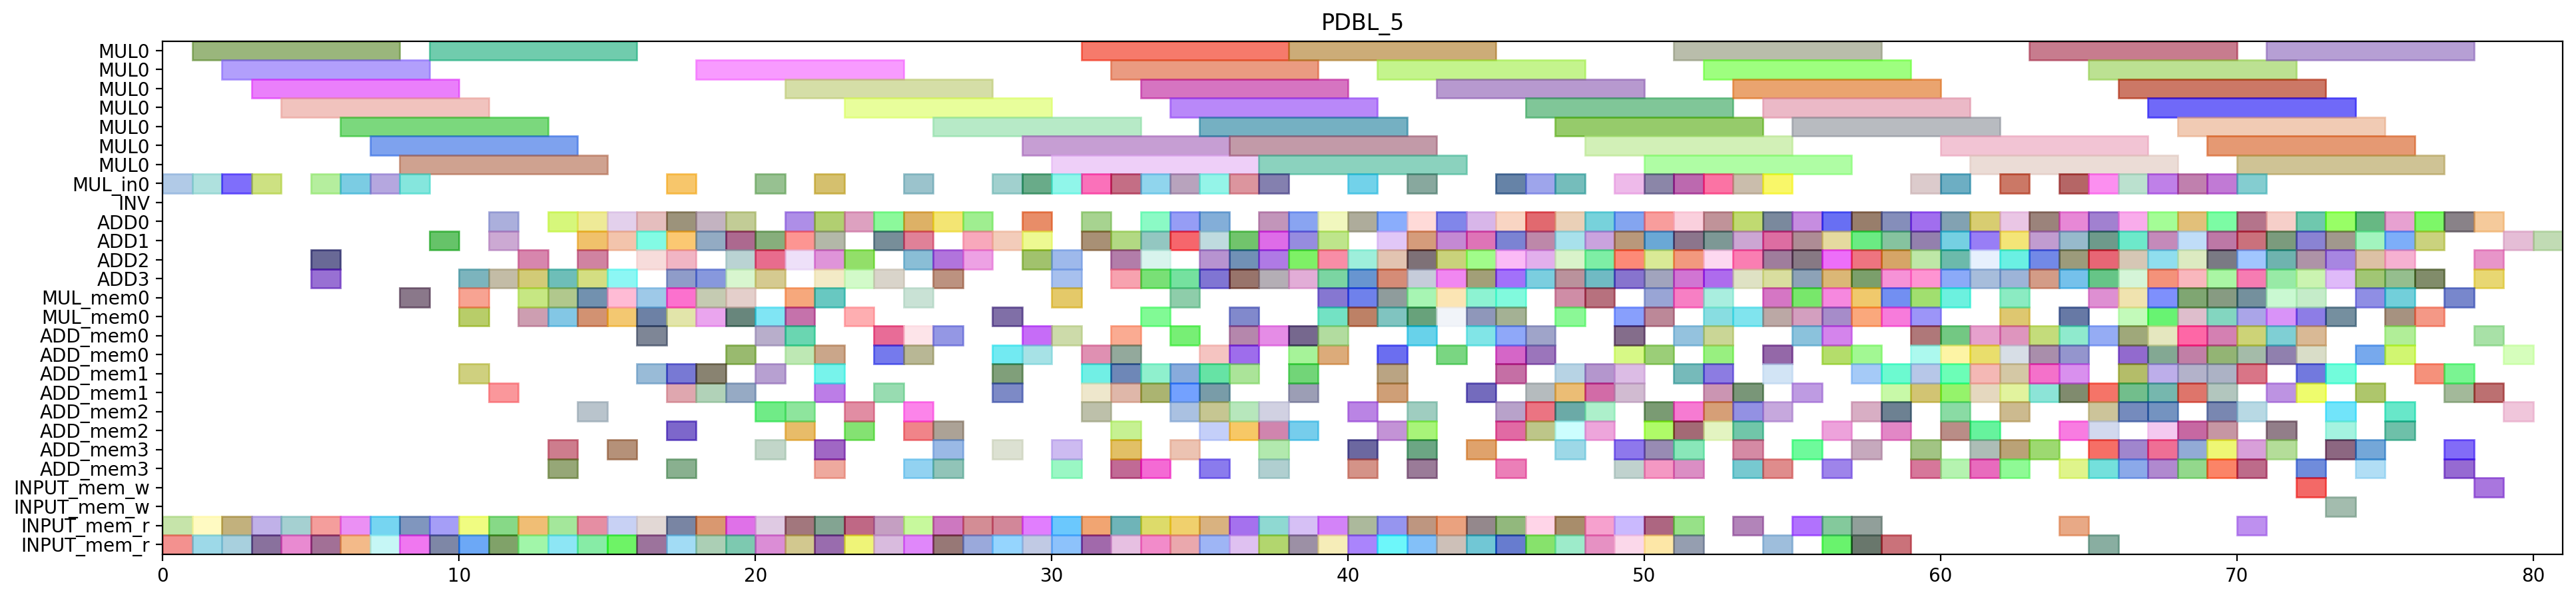

The Python source for this figure:
from pyschedule import Scenario, solvers, plotters, alt


def solve():
	horizon = 164
	S = Scenario("PDBL_5", horizon=horizon)

	# resource
	MUL = S.Resources('MUL', num=1, size=7)
	MUL_in = S.Resources('MUL_in', num=1)
	INV = S.Resource('INV')
	ADD = S.Resources('ADD', num=4, periods=range(1, horizon))
	MUL_mem = S.Resources('MUL_mem', num=1, size=2)
	ADD_mem = S.Resources('ADD_mem', num=4, size=2)
	INPUT_mem_w = S.Resource('INPUT_mem_w', size=2)
	INPUT_mem_r = S.Resource('INPUT_mem_r', size=2)

	# result of previous scheduling
	t5_t1_t0_in = S.Task('t5_t1_t0_in', length=1, delay_cost=1)
	S += t5_t1_t0_in >= 0
	t5_t1_t0_in += MUL_in[0]

	t5_t1_t0_mem0 = S.Task('t5_t1_t0_mem0', length=1, delay_cost=1)
	S += t5_t1_t0_mem0 >= 0
	t5_t1_t0_mem0 += INPUT_mem_r

	t5_t1_t0_mem1 = S.Task('t5_t1_t0_mem1', length=1, delay_cost=1)
	S += t5_t1_t0_mem1 >= 0
	t5_t1_t0_mem1 += INPUT_mem_r

	t5_t0_t1_in = S.Task('t5_t0_t1_in', length=1, delay_cost=1)
	S += t5_t0_t1_in >= 1
	t5_t0_t1_in += MUL_in[0]

	t5_t0_t1_mem0 = S.Task('t5_t0_t1_mem0', length=1, delay_cost=1)
	S += t5_t0_t1_mem0 >= 1
	t5_t0_t1_mem0 += INPUT_mem_r

	t5_t0_t1_mem1 = S.Task('t5_t0_t1_mem1', length=1, delay_cost=1)
	S += t5_t0_t1_mem1 >= 1
	t5_t0_t1_mem1 += INPUT_mem_r

	t5_t1_t0 = S.Task('t5_t1_t0', length=7, delay_cost=1)
	S += t5_t1_t0 >= 1
	t5_t1_t0 += MUL[0]

	t1_t3_t0_in = S.Task('t1_t3_t0_in', length=1, delay_cost=1)
	S += t1_t3_t0_in >= 2
	t1_t3_t0_in += MUL_in[0]

	t1_t3_t0_mem0 = S.Task('t1_t3_t0_mem0', length=1, delay_cost=1)
	S += t1_t3_t0_mem0 >= 2
	t1_t3_t0_mem0 += INPUT_mem_r

	t1_t3_t0_mem1 = S.Task('t1_t3_t0_mem1', length=1, delay_cost=1)
	S += t1_t3_t0_mem1 >= 2
	t1_t3_t0_mem1 += INPUT_mem_r

	t5_t0_t1 = S.Task('t5_t0_t1', length=7, delay_cost=1)
	S += t5_t0_t1 >= 2
	t5_t0_t1 += MUL[0]

	t0_t3_t1_in = S.Task('t0_t3_t1_in', length=1, delay_cost=1)
	S += t0_t3_t1_in >= 3
	t0_t3_t1_in += MUL_in[0]

	t0_t3_t1_mem0 = S.Task('t0_t3_t1_mem0', length=1, delay_cost=1)
	S += t0_t3_t1_mem0 >= 3
	t0_t3_t1_mem0 += INPUT_mem_r

	t0_t3_t1_mem1 = S.Task('t0_t3_t1_mem1', length=1, delay_cost=1)
	S += t0_t3_t1_mem1 >= 3
	t0_t3_t1_mem1 += INPUT_mem_r

	t1_t3_t0 = S.Task('t1_t3_t0', length=7, delay_cost=1)
	S += t1_t3_t0 >= 3
	t1_t3_t0 += MUL[0]

	t0_a1__y1_0_mem0 = S.Task('t0_a1__y1_0_mem0', length=1, delay_cost=1)
	S += t0_a1__y1_0_mem0 >= 4
	t0_a1__y1_0_mem0 += INPUT_mem_r

	t0_t3_t1 = S.Task('t0_t3_t1', length=7, delay_cost=1)
	S += t0_t3_t1 >= 4
	t0_t3_t1 += MUL[0]

	t1_a1__y1_0_mem0 = S.Task('t1_a1__y1_0_mem0', length=1, delay_cost=1)
	S += t1_a1__y1_0_mem0 >= 4
	t1_a1__y1_0_mem0 += INPUT_mem_r

	t0_a1__y1_0 = S.Task('t0_a1__y1_0', length=1, delay_cost=1)
	S += t0_a1__y1_0 >= 5
	t0_a1__y1_0 += ADD[3]

	t0_t3_t0_in = S.Task('t0_t3_t0_in', length=1, delay_cost=1)
	S += t0_t3_t0_in >= 5
	t0_t3_t0_in += MUL_in[0]

	t0_t3_t0_mem0 = S.Task('t0_t3_t0_mem0', length=1, delay_cost=1)
	S += t0_t3_t0_mem0 >= 5
	t0_t3_t0_mem0 += INPUT_mem_r

	t0_t3_t0_mem1 = S.Task('t0_t3_t0_mem1', length=1, delay_cost=1)
	S += t0_t3_t0_mem1 >= 5
	t0_t3_t0_mem1 += INPUT_mem_r

	t1_a1__y1_0 = S.Task('t1_a1__y1_0', length=1, delay_cost=1)
	S += t1_a1__y1_0 >= 5
	t1_a1__y1_0 += ADD[2]

	t0_t3_t0 = S.Task('t0_t3_t0', length=7, delay_cost=1)
	S += t0_t3_t0 >= 6
	t0_t3_t0 += MUL[0]

	t5_t1_t1_in = S.Task('t5_t1_t1_in', length=1, delay_cost=1)
	S += t5_t1_t1_in >= 6
	t5_t1_t1_in += MUL_in[0]

	t5_t1_t1_mem0 = S.Task('t5_t1_t1_mem0', length=1, delay_cost=1)
	S += t5_t1_t1_mem0 >= 6
	t5_t1_t1_mem0 += INPUT_mem_r

	t5_t1_t1_mem1 = S.Task('t5_t1_t1_mem1', length=1, delay_cost=1)
	S += t5_t1_t1_mem1 >= 6
	t5_t1_t1_mem1 += INPUT_mem_r

	t1_t3_t1_in = S.Task('t1_t3_t1_in', length=1, delay_cost=1)
	S += t1_t3_t1_in >= 7
	t1_t3_t1_in += MUL_in[0]

	t1_t3_t1_mem0 = S.Task('t1_t3_t1_mem0', length=1, delay_cost=1)
	S += t1_t3_t1_mem0 >= 7
	t1_t3_t1_mem0 += INPUT_mem_r

	t1_t3_t1_mem1 = S.Task('t1_t3_t1_mem1', length=1, delay_cost=1)
	S += t1_t3_t1_mem1 >= 7
	t1_t3_t1_mem1 += INPUT_mem_r

	t5_t1_t1 = S.Task('t5_t1_t1', length=7, delay_cost=1)
	S += t5_t1_t1 >= 7
	t5_t1_t1 += MUL[0]

	t1_t3_t1 = S.Task('t1_t3_t1', length=7, delay_cost=1)
	S += t1_t3_t1 >= 8
	t1_t3_t1 += MUL[0]

	t5_t0_s00_mem0 = S.Task('t5_t0_s00_mem0', length=1, delay_cost=1)
	S += t5_t0_s00_mem0 >= 8
	t5_t0_s00_mem0 += MUL_mem[0]

	t5_t0_t0_in = S.Task('t5_t0_t0_in', length=1, delay_cost=1)
	S += t5_t0_t0_in >= 8
	t5_t0_t0_in += MUL_in[0]

	t5_t0_t0_mem0 = S.Task('t5_t0_t0_mem0', length=1, delay_cost=1)
	S += t5_t0_t0_mem0 >= 8
	t5_t0_t0_mem0 += INPUT_mem_r

	t5_t0_t0_mem1 = S.Task('t5_t0_t0_mem1', length=1, delay_cost=1)
	S += t5_t0_t0_mem1 >= 8
	t5_t0_t0_mem1 += INPUT_mem_r

	t5_t0_s00 = S.Task('t5_t0_s00', length=1, delay_cost=1)
	S += t5_t0_s00 >= 9
	t5_t0_s00 += ADD[1]

	t5_t0_t0 = S.Task('t5_t0_t0', length=7, delay_cost=1)
	S += t5_t0_t0 >= 9
	t5_t0_t0 += MUL[0]

	t5_t20_mem0 = S.Task('t5_t20_mem0', length=1, delay_cost=1)
	S += t5_t20_mem0 >= 9
	t5_t20_mem0 += INPUT_mem_r

	t5_t20_mem1 = S.Task('t5_t20_mem1', length=1, delay_cost=1)
	S += t5_t20_mem1 >= 9
	t5_t20_mem1 += INPUT_mem_r

	t0_t3_s00_mem0 = S.Task('t0_t3_s00_mem0', length=1, delay_cost=1)
	S += t0_t3_s00_mem0 >= 10
	t0_t3_s00_mem0 += MUL_mem[0]

	t5_t0_s01_mem0 = S.Task('t5_t0_s01_mem0', length=1, delay_cost=1)
	S += t5_t0_s01_mem0 >= 10
	t5_t0_s01_mem0 += ADD_mem[1]

	t5_t0_s01_mem1 = S.Task('t5_t0_s01_mem1', length=1, delay_cost=1)
	S += t5_t0_s01_mem1 >= 10
	t5_t0_s01_mem1 += MUL_mem[0]

	t5_t1_t2_mem0 = S.Task('t5_t1_t2_mem0', length=1, delay_cost=1)
	S += t5_t1_t2_mem0 >= 10
	t5_t1_t2_mem0 += INPUT_mem_r

	t5_t1_t2_mem1 = S.Task('t5_t1_t2_mem1', length=1, delay_cost=1)
	S += t5_t1_t2_mem1 >= 10
	t5_t1_t2_mem1 += INPUT_mem_r

	t5_t20 = S.Task('t5_t20', length=1, delay_cost=1)
	S += t5_t20 >= 10
	t5_t20 += ADD[3]

	t0_t3_s00 = S.Task('t0_t3_s00', length=1, delay_cost=1)
	S += t0_t3_s00 >= 11
	t0_t3_s00 += ADD[3]

	t5_t0_s01 = S.Task('t5_t0_s01', length=1, delay_cost=1)
	S += t5_t0_s01 >= 11
	t5_t0_s01 += ADD[1]

	t5_t0_s02_mem0 = S.Task('t5_t0_s02_mem0', length=1, delay_cost=1)
	S += t5_t0_s02_mem0 >= 11
	t5_t0_s02_mem0 += ADD_mem[1]

	t5_t0_t3_mem0 = S.Task('t5_t0_t3_mem0', length=1, delay_cost=1)
	S += t5_t0_t3_mem0 >= 11
	t5_t0_t3_mem0 += INPUT_mem_r

	t5_t0_t3_mem1 = S.Task('t5_t0_t3_mem1', length=1, delay_cost=1)
	S += t5_t0_t3_mem1 >= 11
	t5_t0_t3_mem1 += INPUT_mem_r

	t5_t1_t2 = S.Task('t5_t1_t2', length=1, delay_cost=1)
	S += t5_t1_t2 >= 11
	t5_t1_t2 += ADD[0]

	t0_t10_mem0 = S.Task('t0_t10_mem0', length=1, delay_cost=1)
	S += t0_t10_mem0 >= 12
	t0_t10_mem0 += INPUT_mem_r

	t0_t10_mem1 = S.Task('t0_t10_mem1', length=1, delay_cost=1)
	S += t0_t10_mem1 >= 12
	t0_t10_mem1 += INPUT_mem_r

	t0_t3_t5_mem0 = S.Task('t0_t3_t5_mem0', length=1, delay_cost=1)
	S += t0_t3_t5_mem0 >= 12
	t0_t3_t5_mem0 += MUL_mem[0]

	t0_t3_t5_mem1 = S.Task('t0_t3_t5_mem1', length=1, delay_cost=1)
	S += t0_t3_t5_mem1 >= 12
	t0_t3_t5_mem1 += MUL_mem[0]

	t5_t0_s02 = S.Task('t5_t0_s02', length=1, delay_cost=1)
	S += t5_t0_s02 >= 12
	t5_t0_s02 += ADD[3]

	t5_t0_t3 = S.Task('t5_t0_t3', length=1, delay_cost=1)
	S += t5_t0_t3 >= 12
	t5_t0_t3 += ADD[2]

	t0_t10 = S.Task('t0_t10', length=1, delay_cost=1)
	S += t0_t10 >= 13
	t0_t10 += ADD[0]

	t0_t3_s01_mem0 = S.Task('t0_t3_s01_mem0', length=1, delay_cost=1)
	S += t0_t3_s01_mem0 >= 13
	t0_t3_s01_mem0 += ADD_mem[3]

	t0_t3_s01_mem1 = S.Task('t0_t3_s01_mem1', length=1, delay_cost=1)
	S += t0_t3_s01_mem1 >= 13
	t0_t3_s01_mem1 += MUL_mem[0]

	t0_t3_t5 = S.Task('t0_t3_t5', length=1, delay_cost=1)
	S += t0_t3_t5 >= 13
	t0_t3_t5 += ADD[3]

	t1_t01_mem0 = S.Task('t1_t01_mem0', length=1, delay_cost=1)
	S += t1_t01_mem0 >= 13
	t1_t01_mem0 += INPUT_mem_r

	t1_t01_mem1 = S.Task('t1_t01_mem1', length=1, delay_cost=1)
	S += t1_t01_mem1 >= 13
	t1_t01_mem1 += INPUT_mem_r

	t5_t0_s03_mem0 = S.Task('t5_t0_s03_mem0', length=1, delay_cost=1)
	S += t5_t0_s03_mem0 >= 13
	t5_t0_s03_mem0 += ADD_mem[3]

	t5_t1_s00_mem0 = S.Task('t5_t1_s00_mem0', length=1, delay_cost=1)
	S += t5_t1_s00_mem0 >= 13
	t5_t1_s00_mem0 += MUL_mem[0]

	t0_t3_s01 = S.Task('t0_t3_s01', length=1, delay_cost=1)
	S += t0_t3_s01 >= 14
	t0_t3_s01 += ADD[2]

	t0_t3_s02_mem0 = S.Task('t0_t3_s02_mem0', length=1, delay_cost=1)
	S += t0_t3_s02_mem0 >= 14
	t0_t3_s02_mem0 += ADD_mem[2]

	t1_t01 = S.Task('t1_t01', length=1, delay_cost=1)
	S += t1_t01 >= 14
	t1_t01 += ADD[0]

	t1_t3_t5_mem0 = S.Task('t1_t3_t5_mem0', length=1, delay_cost=1)
	S += t1_t3_t5_mem0 >= 14
	t1_t3_t5_mem0 += MUL_mem[0]

	t1_t3_t5_mem1 = S.Task('t1_t3_t5_mem1', length=1, delay_cost=1)
	S += t1_t3_t5_mem1 >= 14
	t1_t3_t5_mem1 += MUL_mem[0]

	t2_t21_mem0 = S.Task('t2_t21_mem0', length=1, delay_cost=1)
	S += t2_t21_mem0 >= 14
	t2_t21_mem0 += INPUT_mem_r

	t2_t21_mem1 = S.Task('t2_t21_mem1', length=1, delay_cost=1)
	S += t2_t21_mem1 >= 14
	t2_t21_mem1 += INPUT_mem_r

	t5_t0_s03 = S.Task('t5_t0_s03', length=1, delay_cost=1)
	S += t5_t0_s03 >= 14
	t5_t0_s03 += ADD[1]

	t5_t1_s00 = S.Task('t5_t1_s00', length=1, delay_cost=1)
	S += t5_t1_s00 >= 14
	t5_t1_s00 += ADD[3]

	t0_t3_s02 = S.Task('t0_t3_s02', length=1, delay_cost=1)
	S += t0_t3_s02 >= 15
	t0_t3_s02 += ADD[1]

	t1_t3_s00_mem0 = S.Task('t1_t3_s00_mem0', length=1, delay_cost=1)
	S += t1_t3_s00_mem0 >= 15
	t1_t3_s00_mem0 += MUL_mem[0]

	t1_t3_t5 = S.Task('t1_t3_t5', length=1, delay_cost=1)
	S += t1_t3_t5 >= 15
	t1_t3_t5 += ADD[3]

	t2_t1_t2_mem0 = S.Task('t2_t1_t2_mem0', length=1, delay_cost=1)
	S += t2_t1_t2_mem0 >= 15
	t2_t1_t2_mem0 += INPUT_mem_r

	t2_t1_t2_mem1 = S.Task('t2_t1_t2_mem1', length=1, delay_cost=1)
	S += t2_t1_t2_mem1 >= 15
	t2_t1_t2_mem1 += INPUT_mem_r

	t2_t21 = S.Task('t2_t21', length=1, delay_cost=1)
	S += t2_t21 >= 15
	t2_t21 += ADD[0]

	t5_t1_s01_mem0 = S.Task('t5_t1_s01_mem0', length=1, delay_cost=1)
	S += t5_t1_s01_mem0 >= 15
	t5_t1_s01_mem0 += ADD_mem[3]

	t5_t1_s01_mem1 = S.Task('t5_t1_s01_mem1', length=1, delay_cost=1)
	S += t5_t1_s01_mem1 >= 15
	t5_t1_s01_mem1 += MUL_mem[0]

	t0_t3_s03_mem0 = S.Task('t0_t3_s03_mem0', length=1, delay_cost=1)
	S += t0_t3_s03_mem0 >= 16
	t0_t3_s03_mem0 += ADD_mem[1]

	t1_t3_s00 = S.Task('t1_t3_s00', length=1, delay_cost=1)
	S += t1_t3_s00 >= 16
	t1_t3_s00 += ADD[1]

	t2_t1_t2 = S.Task('t2_t1_t2', length=1, delay_cost=1)
	S += t2_t1_t2 >= 16
	t2_t1_t2 += ADD[2]

	t5_t0_t2_mem0 = S.Task('t5_t0_t2_mem0', length=1, delay_cost=1)
	S += t5_t0_t2_mem0 >= 16
	t5_t0_t2_mem0 += INPUT_mem_r

	t5_t0_t2_mem1 = S.Task('t5_t0_t2_mem1', length=1, delay_cost=1)
	S += t5_t0_t2_mem1 >= 16
	t5_t0_t2_mem1 += INPUT_mem_r

	t5_t1_s01 = S.Task('t5_t1_s01', length=1, delay_cost=1)
	S += t5_t1_s01 >= 16
	t5_t1_s01 += ADD[0]

	t5_t1_s02_mem0 = S.Task('t5_t1_s02_mem0', length=1, delay_cost=1)
	S += t5_t1_s02_mem0 >= 16
	t5_t1_s02_mem0 += ADD_mem[0]

	t5_t1_t5_mem0 = S.Task('t5_t1_t5_mem0', length=1, delay_cost=1)
	S += t5_t1_t5_mem0 >= 16
	t5_t1_t5_mem0 += MUL_mem[0]

	t5_t1_t5_mem1 = S.Task('t5_t1_t5_mem1', length=1, delay_cost=1)
	S += t5_t1_t5_mem1 >= 16
	t5_t1_t5_mem1 += MUL_mem[0]

	t0_t3_s03 = S.Task('t0_t3_s03', length=1, delay_cost=1)
	S += t0_t3_s03 >= 17
	t0_t3_s03 += ADD[0]

	t0_t3_t3_mem0 = S.Task('t0_t3_t3_mem0', length=1, delay_cost=1)
	S += t0_t3_t3_mem0 >= 17
	t0_t3_t3_mem0 += INPUT_mem_r

	t0_t3_t3_mem1 = S.Task('t0_t3_t3_mem1', length=1, delay_cost=1)
	S += t0_t3_t3_mem1 >= 17
	t0_t3_t3_mem1 += INPUT_mem_r

	t1_t3_s01_mem0 = S.Task('t1_t3_s01_mem0', length=1, delay_cost=1)
	S += t1_t3_s01_mem0 >= 17
	t1_t3_s01_mem0 += ADD_mem[1]

	t1_t3_s01_mem1 = S.Task('t1_t3_s01_mem1', length=1, delay_cost=1)
	S += t1_t3_s01_mem1 >= 17
	t1_t3_s01_mem1 += MUL_mem[0]

	t5_t0_s04_mem0 = S.Task('t5_t0_s04_mem0', length=1, delay_cost=1)
	S += t5_t0_s04_mem0 >= 17
	t5_t0_s04_mem0 += ADD_mem[1]

	t5_t0_s04_mem1 = S.Task('t5_t0_s04_mem1', length=1, delay_cost=1)
	S += t5_t0_s04_mem1 >= 17
	t5_t0_s04_mem1 += MUL_mem[0]

	t5_t0_t2 = S.Task('t5_t0_t2', length=1, delay_cost=1)
	S += t5_t0_t2 >= 17
	t5_t0_t2 += ADD[3]

	t5_t0_t4_in = S.Task('t5_t0_t4_in', length=1, delay_cost=1)
	S += t5_t0_t4_in >= 17
	t5_t0_t4_in += MUL_in[0]

	t5_t0_t4_mem0 = S.Task('t5_t0_t4_mem0', length=1, delay_cost=1)
	S += t5_t0_t4_mem0 >= 17
	t5_t0_t4_mem0 += ADD_mem[3]

	t5_t0_t4_mem1 = S.Task('t5_t0_t4_mem1', length=1, delay_cost=1)
	S += t5_t0_t4_mem1 >= 17
	t5_t0_t4_mem1 += ADD_mem[2]

	t5_t1_s02 = S.Task('t5_t1_s02', length=1, delay_cost=1)
	S += t5_t1_s02 >= 17
	t5_t1_s02 += ADD[1]

	t5_t1_t5 = S.Task('t5_t1_t5', length=1, delay_cost=1)
	S += t5_t1_t5 >= 17
	t5_t1_t5 += ADD[2]

	t0_t3_t3 = S.Task('t0_t3_t3', length=1, delay_cost=1)
	S += t0_t3_t3 >= 18
	t0_t3_t3 += ADD[0]

	t1_t3_s01 = S.Task('t1_t3_s01', length=1, delay_cost=1)
	S += t1_t3_s01 >= 18
	t1_t3_s01 += ADD[1]

	t1_t3_s02_mem0 = S.Task('t1_t3_s02_mem0', length=1, delay_cost=1)
	S += t1_t3_s02_mem0 >= 18
	t1_t3_s02_mem0 += ADD_mem[1]

	t1_t3_t3_mem0 = S.Task('t1_t3_t3_mem0', length=1, delay_cost=1)
	S += t1_t3_t3_mem0 >= 18
	t1_t3_t3_mem0 += INPUT_mem_r

	t1_t3_t3_mem1 = S.Task('t1_t3_t3_mem1', length=1, delay_cost=1)
	S += t1_t3_t3_mem1 >= 18
	t1_t3_t3_mem1 += INPUT_mem_r

	t5_t0_s04 = S.Task('t5_t0_s04', length=1, delay_cost=1)
	S += t5_t0_s04 >= 18
	t5_t0_s04 += ADD[3]

	t5_t0_t4 = S.Task('t5_t0_t4', length=7, delay_cost=1)
	S += t5_t0_t4 >= 18
	t5_t0_t4 += MUL[0]

	t5_t0_t5_mem0 = S.Task('t5_t0_t5_mem0', length=1, delay_cost=1)
	S += t5_t0_t5_mem0 >= 18
	t5_t0_t5_mem0 += MUL_mem[0]

	t5_t0_t5_mem1 = S.Task('t5_t0_t5_mem1', length=1, delay_cost=1)
	S += t5_t0_t5_mem1 >= 18
	t5_t0_t5_mem1 += MUL_mem[0]

	t5_t1_s03_mem0 = S.Task('t5_t1_s03_mem0', length=1, delay_cost=1)
	S += t5_t1_s03_mem0 >= 18
	t5_t1_s03_mem0 += ADD_mem[1]

	t0_t3_s04_mem0 = S.Task('t0_t3_s04_mem0', length=1, delay_cost=1)
	S += t0_t3_s04_mem0 >= 19
	t0_t3_s04_mem0 += ADD_mem[0]

	t0_t3_s04_mem1 = S.Task('t0_t3_s04_mem1', length=1, delay_cost=1)
	S += t0_t3_s04_mem1 >= 19
	t0_t3_s04_mem1 += MUL_mem[0]

	t1_t3_s02 = S.Task('t1_t3_s02', length=1, delay_cost=1)
	S += t1_t3_s02 >= 19
	t1_t3_s02 += ADD[0]

	t1_t3_t2_mem0 = S.Task('t1_t3_t2_mem0', length=1, delay_cost=1)
	S += t1_t3_t2_mem0 >= 19
	t1_t3_t2_mem0 += INPUT_mem_r

	t1_t3_t2_mem1 = S.Task('t1_t3_t2_mem1', length=1, delay_cost=1)
	S += t1_t3_t2_mem1 >= 19
	t1_t3_t2_mem1 += INPUT_mem_r

	t1_t3_t3 = S.Task('t1_t3_t3', length=1, delay_cost=1)
	S += t1_t3_t3 >= 19
	t1_t3_t3 += ADD[2]

	t5_t0_t5 = S.Task('t5_t0_t5', length=1, delay_cost=1)
	S += t5_t0_t5 >= 19
	t5_t0_t5 += ADD[3]

	t5_t1_s03 = S.Task('t5_t1_s03', length=1, delay_cost=1)
	S += t5_t1_s03 >= 19
	t5_t1_s03 += ADD[1]

	t5_t1_s04_mem0 = S.Task('t5_t1_s04_mem0', length=1, delay_cost=1)
	S += t5_t1_s04_mem0 >= 19
	t5_t1_s04_mem0 += ADD_mem[1]

	t5_t1_s04_mem1 = S.Task('t5_t1_s04_mem1', length=1, delay_cost=1)
	S += t5_t1_s04_mem1 >= 19
	t5_t1_s04_mem1 += MUL_mem[0]

	t0_t11_mem0 = S.Task('t0_t11_mem0', length=1, delay_cost=1)
	S += t0_t11_mem0 >= 20
	t0_t11_mem0 += INPUT_mem_r

	t0_t11_mem1 = S.Task('t0_t11_mem1', length=1, delay_cost=1)
	S += t0_t11_mem1 >= 20
	t0_t11_mem1 += INPUT_mem_r

	t0_t3_s04 = S.Task('t0_t3_s04', length=1, delay_cost=1)
	S += t0_t3_s04 >= 20
	t0_t3_s04 += ADD[3]

	t1_t3_s03_mem0 = S.Task('t1_t3_s03_mem0', length=1, delay_cost=1)
	S += t1_t3_s03_mem0 >= 20
	t1_t3_s03_mem0 += ADD_mem[0]

	t1_t3_t2 = S.Task('t1_t3_t2', length=1, delay_cost=1)
	S += t1_t3_t2 >= 20
	t1_t3_t2 += ADD[1]

	t1_t3_t4_in = S.Task('t1_t3_t4_in', length=1, delay_cost=1)
	S += t1_t3_t4_in >= 20
	t1_t3_t4_in += MUL_in[0]

	t1_t3_t4_mem0 = S.Task('t1_t3_t4_mem0', length=1, delay_cost=1)
	S += t1_t3_t4_mem0 >= 20
	t1_t3_t4_mem0 += ADD_mem[1]

	t1_t3_t4_mem1 = S.Task('t1_t3_t4_mem1', length=1, delay_cost=1)
	S += t1_t3_t4_mem1 >= 20
	t1_t3_t4_mem1 += ADD_mem[2]

	t5_t00_mem0 = S.Task('t5_t00_mem0', length=1, delay_cost=1)
	S += t5_t00_mem0 >= 20
	t5_t00_mem0 += MUL_mem[0]

	t5_t00_mem1 = S.Task('t5_t00_mem1', length=1, delay_cost=1)
	S += t5_t00_mem1 >= 20
	t5_t00_mem1 += ADD_mem[3]

	t5_t1_s04 = S.Task('t5_t1_s04', length=1, delay_cost=1)
	S += t5_t1_s04 >= 20
	t5_t1_s04 += ADD[2]

	t0_t11 = S.Task('t0_t11', length=1, delay_cost=1)
	S += t0_t11 >= 21
	t0_t11 += ADD[2]

	t0_t2_t3_mem0 = S.Task('t0_t2_t3_mem0', length=1, delay_cost=1)
	S += t0_t2_t3_mem0 >= 21
	t0_t2_t3_mem0 += ADD_mem[0]

	t0_t2_t3_mem1 = S.Task('t0_t2_t3_mem1', length=1, delay_cost=1)
	S += t0_t2_t3_mem1 >= 21
	t0_t2_t3_mem1 += ADD_mem[2]

	t0_t3_t2_mem0 = S.Task('t0_t3_t2_mem0', length=1, delay_cost=1)
	S += t0_t3_t2_mem0 >= 21
	t0_t3_t2_mem0 += INPUT_mem_r

	t0_t3_t2_mem1 = S.Task('t0_t3_t2_mem1', length=1, delay_cost=1)
	S += t0_t3_t2_mem1 >= 21
	t0_t3_t2_mem1 += INPUT_mem_r

	t1_t3_s03 = S.Task('t1_t3_s03', length=1, delay_cost=1)
	S += t1_t3_s03 >= 21
	t1_t3_s03 += ADD[0]

	t1_t3_s04_mem0 = S.Task('t1_t3_s04_mem0', length=1, delay_cost=1)
	S += t1_t3_s04_mem0 >= 21
	t1_t3_s04_mem0 += ADD_mem[0]

	t1_t3_s04_mem1 = S.Task('t1_t3_s04_mem1', length=1, delay_cost=1)
	S += t1_t3_s04_mem1 >= 21
	t1_t3_s04_mem1 += MUL_mem[0]

	t1_t3_t4 = S.Task('t1_t3_t4', length=7, delay_cost=1)
	S += t1_t3_t4 >= 21
	t1_t3_t4 += MUL[0]

	t5_t00 = S.Task('t5_t00', length=1, delay_cost=1)
	S += t5_t00 >= 21
	t5_t00 += ADD[1]

	t5_t10_mem0 = S.Task('t5_t10_mem0', length=1, delay_cost=1)
	S += t5_t10_mem0 >= 21
	t5_t10_mem0 += MUL_mem[0]

	t5_t10_mem1 = S.Task('t5_t10_mem1', length=1, delay_cost=1)
	S += t5_t10_mem1 >= 21
	t5_t10_mem1 += ADD_mem[2]

	t0_t2_t3 = S.Task('t0_t2_t3', length=1, delay_cost=1)
	S += t0_t2_t3 >= 22
	t0_t2_t3 += ADD[0]

	t0_t30_mem0 = S.Task('t0_t30_mem0', length=1, delay_cost=1)
	S += t0_t30_mem0 >= 22
	t0_t30_mem0 += MUL_mem[0]

	t0_t30_mem1 = S.Task('t0_t30_mem1', length=1, delay_cost=1)
	S += t0_t30_mem1 >= 22
	t0_t30_mem1 += ADD_mem[3]

	t0_t3_t2 = S.Task('t0_t3_t2', length=1, delay_cost=1)
	S += t0_t3_t2 >= 22
	t0_t3_t2 += ADD[1]

	t0_t3_t4_in = S.Task('t0_t3_t4_in', length=1, delay_cost=1)
	S += t0_t3_t4_in >= 22
	t0_t3_t4_in += MUL_in[0]

	t0_t3_t4_mem0 = S.Task('t0_t3_t4_mem0', length=1, delay_cost=1)
	S += t0_t3_t4_mem0 >= 22
	t0_t3_t4_mem0 += ADD_mem[1]

	t0_t3_t4_mem1 = S.Task('t0_t3_t4_mem1', length=1, delay_cost=1)
	S += t0_t3_t4_mem1 >= 22
	t0_t3_t4_mem1 += ADD_mem[0]

	t1_t10_mem0 = S.Task('t1_t10_mem0', length=1, delay_cost=1)
	S += t1_t10_mem0 >= 22
	t1_t10_mem0 += INPUT_mem_r

	t1_t10_mem1 = S.Task('t1_t10_mem1', length=1, delay_cost=1)
	S += t1_t10_mem1 >= 22
	t1_t10_mem1 += INPUT_mem_r

	t1_t3_s04 = S.Task('t1_t3_s04', length=1, delay_cost=1)
	S += t1_t3_s04 >= 22
	t1_t3_s04 += ADD[2]

	t5_t10 = S.Task('t5_t10', length=1, delay_cost=1)
	S += t5_t10 >= 22
	t5_t10 += ADD[3]

	t0_t30 = S.Task('t0_t30', length=1, delay_cost=1)
	S += t0_t30 >= 23
	t0_t30 += ADD[2]

	t0_t3_t4 = S.Task('t0_t3_t4', length=7, delay_cost=1)
	S += t0_t3_t4 >= 23
	t0_t3_t4 += MUL[0]

	t1_t10 = S.Task('t1_t10', length=1, delay_cost=1)
	S += t1_t10 >= 23
	t1_t10 += ADD[0]

	t1_t30_mem0 = S.Task('t1_t30_mem0', length=1, delay_cost=1)
	S += t1_t30_mem0 >= 23
	t1_t30_mem0 += MUL_mem[0]

	t1_t30_mem1 = S.Task('t1_t30_mem1', length=1, delay_cost=1)
	S += t1_t30_mem1 >= 23
	t1_t30_mem1 += ADD_mem[2]

	t2_t20_mem0 = S.Task('t2_t20_mem0', length=1, delay_cost=1)
	S += t2_t20_mem0 >= 23
	t2_t20_mem0 += INPUT_mem_r

	t2_t20_mem1 = S.Task('t2_t20_mem1', length=1, delay_cost=1)
	S += t2_t20_mem1 >= 23
	t2_t20_mem1 += INPUT_mem_r

	t1_t11_mem0 = S.Task('t1_t11_mem0', length=1, delay_cost=1)
	S += t1_t11_mem0 >= 24
	t1_t11_mem0 += INPUT_mem_r

	t1_t11_mem1 = S.Task('t1_t11_mem1', length=1, delay_cost=1)
	S += t1_t11_mem1 >= 24
	t1_t11_mem1 += INPUT_mem_r

	t1_t30 = S.Task('t1_t30', length=1, delay_cost=1)
	S += t1_t30 >= 24
	t1_t30 += ADD[0]

	t2_t20 = S.Task('t2_t20', length=1, delay_cost=1)
	S += t2_t20 >= 24
	t2_t20 += ADD[1]

	t2_t4_t2_mem0 = S.Task('t2_t4_t2_mem0', length=1, delay_cost=1)
	S += t2_t4_t2_mem0 >= 24
	t2_t4_t2_mem0 += ADD_mem[1]

	t2_t4_t2_mem1 = S.Task('t2_t4_t2_mem1', length=1, delay_cost=1)
	S += t2_t4_t2_mem1 >= 24
	t2_t4_t2_mem1 += ADD_mem[0]

	t1_t11 = S.Task('t1_t11', length=1, delay_cost=1)
	S += t1_t11 >= 25
	t1_t11 += ADD[2]

	t1_t2_t1_in = S.Task('t1_t2_t1_in', length=1, delay_cost=1)
	S += t1_t2_t1_in >= 25
	t1_t2_t1_in += MUL_in[0]

	t1_t2_t1_mem0 = S.Task('t1_t2_t1_mem0', length=1, delay_cost=1)
	S += t1_t2_t1_mem0 >= 25
	t1_t2_t1_mem0 += ADD_mem[0]

	t1_t2_t1_mem1 = S.Task('t1_t2_t1_mem1', length=1, delay_cost=1)
	S += t1_t2_t1_mem1 >= 25
	t1_t2_t1_mem1 += ADD_mem[2]

	t1_t2_t3_mem0 = S.Task('t1_t2_t3_mem0', length=1, delay_cost=1)
	S += t1_t2_t3_mem0 >= 25
	t1_t2_t3_mem0 += ADD_mem[0]

	t1_t2_t3_mem1 = S.Task('t1_t2_t3_mem1', length=1, delay_cost=1)
	S += t1_t2_t3_mem1 >= 25
	t1_t2_t3_mem1 += ADD_mem[2]

	t2_t4_t2 = S.Task('t2_t4_t2', length=1, delay_cost=1)
	S += t2_t4_t2 >= 25
	t2_t4_t2 += ADD[1]

	t5_t01_mem0 = S.Task('t5_t01_mem0', length=1, delay_cost=1)
	S += t5_t01_mem0 >= 25
	t5_t01_mem0 += MUL_mem[0]

	t5_t01_mem1 = S.Task('t5_t01_mem1', length=1, delay_cost=1)
	S += t5_t01_mem1 >= 25
	t5_t01_mem1 += ADD_mem[3]

	t5_t21_mem0 = S.Task('t5_t21_mem0', length=1, delay_cost=1)
	S += t5_t21_mem0 >= 25
	t5_t21_mem0 += INPUT_mem_r

	t5_t21_mem1 = S.Task('t5_t21_mem1', length=1, delay_cost=1)
	S += t5_t21_mem1 >= 25
	t5_t21_mem1 += INPUT_mem_r

	t1_t2_t1 = S.Task('t1_t2_t1', length=7, delay_cost=1)
	S += t1_t2_t1 >= 26
	t1_t2_t1 += MUL[0]

	t1_t2_t3 = S.Task('t1_t2_t3', length=1, delay_cost=1)
	S += t1_t2_t3 >= 26
	t1_t2_t3 += ADD[3]

	t2_t0_t2_mem0 = S.Task('t2_t0_t2_mem0', length=1, delay_cost=1)
	S += t2_t0_t2_mem0 >= 26
	t2_t0_t2_mem0 += INPUT_mem_r

	t2_t0_t2_mem1 = S.Task('t2_t0_t2_mem1', length=1, delay_cost=1)
	S += t2_t0_t2_mem1 >= 26
	t2_t0_t2_mem1 += INPUT_mem_r

	t5_t01 = S.Task('t5_t01', length=1, delay_cost=1)
	S += t5_t01 >= 26
	t5_t01 += ADD[0]

	t5_t21 = S.Task('t5_t21', length=1, delay_cost=1)
	S += t5_t21 >= 26
	t5_t21 += ADD[2]

	t5_t4_t2_mem0 = S.Task('t5_t4_t2_mem0', length=1, delay_cost=1)
	S += t5_t4_t2_mem0 >= 26
	t5_t4_t2_mem0 += ADD_mem[3]

	t5_t4_t2_mem1 = S.Task('t5_t4_t2_mem1', length=1, delay_cost=1)
	S += t5_t4_t2_mem1 >= 26
	t5_t4_t2_mem1 += ADD_mem[2]

	t2_t0_t2 = S.Task('t2_t0_t2', length=1, delay_cost=1)
	S += t2_t0_t2 >= 27
	t2_t0_t2 += ADD[2]

	t5_t1_t3_mem0 = S.Task('t5_t1_t3_mem0', length=1, delay_cost=1)
	S += t5_t1_t3_mem0 >= 27
	t5_t1_t3_mem0 += INPUT_mem_r

	t5_t1_t3_mem1 = S.Task('t5_t1_t3_mem1', length=1, delay_cost=1)
	S += t5_t1_t3_mem1 >= 27
	t5_t1_t3_mem1 += INPUT_mem_r

	t5_t4_t2 = S.Task('t5_t4_t2', length=1, delay_cost=1)
	S += t5_t4_t2 >= 27
	t5_t4_t2 += ADD[0]

	t0_t01_mem0 = S.Task('t0_t01_mem0', length=1, delay_cost=1)
	S += t0_t01_mem0 >= 28
	t0_t01_mem0 += INPUT_mem_r

	t0_t01_mem1 = S.Task('t0_t01_mem1', length=1, delay_cost=1)
	S += t0_t01_mem1 >= 28
	t0_t01_mem1 += INPUT_mem_r

	t1_t31_mem0 = S.Task('t1_t31_mem0', length=1, delay_cost=1)
	S += t1_t31_mem0 >= 28
	t1_t31_mem0 += MUL_mem[0]

	t1_t31_mem1 = S.Task('t1_t31_mem1', length=1, delay_cost=1)
	S += t1_t31_mem1 >= 28
	t1_t31_mem1 += ADD_mem[3]

	t5_t1_t3 = S.Task('t5_t1_t3', length=1, delay_cost=1)
	S += t5_t1_t3 >= 28
	t5_t1_t3 += ADD[1]

	t5_t1_t4_in = S.Task('t5_t1_t4_in', length=1, delay_cost=1)
	S += t5_t1_t4_in >= 28
	t5_t1_t4_in += MUL_in[0]

	t5_t1_t4_mem0 = S.Task('t5_t1_t4_mem0', length=1, delay_cost=1)
	S += t5_t1_t4_mem0 >= 28
	t5_t1_t4_mem0 += ADD_mem[0]

	t5_t1_t4_mem1 = S.Task('t5_t1_t4_mem1', length=1, delay_cost=1)
	S += t5_t1_t4_mem1 >= 28
	t5_t1_t4_mem1 += ADD_mem[1]

	t0_t01 = S.Task('t0_t01', length=1, delay_cost=1)
	S += t0_t01 >= 29
	t0_t01 += ADD[1]

	t111_mem0 = S.Task('t111_mem0', length=1, delay_cost=1)
	S += t111_mem0 >= 29
	t111_mem0 += ADD_mem[0]

	t1_t31 = S.Task('t1_t31', length=1, delay_cost=1)
	S += t1_t31 >= 29
	t1_t31 += ADD[0]

	t1_t4_y1_0_mem0 = S.Task('t1_t4_y1_0_mem0', length=1, delay_cost=1)
	S += t1_t4_y1_0_mem0 >= 29
	t1_t4_y1_0_mem0 += ADD_mem[0]

	t5_t1_t4 = S.Task('t5_t1_t4', length=7, delay_cost=1)
	S += t5_t1_t4 >= 29
	t5_t1_t4 += MUL[0]

	t7_t3_t0_in = S.Task('t7_t3_t0_in', length=1, delay_cost=1)
	S += t7_t3_t0_in >= 29
	t7_t3_t0_in += MUL_in[0]

	t7_t3_t0_mem0 = S.Task('t7_t3_t0_mem0', length=1, delay_cost=1)
	S += t7_t3_t0_mem0 >= 29
	t7_t3_t0_mem0 += INPUT_mem_r

	t7_t3_t0_mem1 = S.Task('t7_t3_t0_mem1', length=1, delay_cost=1)
	S += t7_t3_t0_mem1 >= 29
	t7_t3_t0_mem1 += INPUT_mem_r

	t0_t31_mem0 = S.Task('t0_t31_mem0', length=1, delay_cost=1)
	S += t0_t31_mem0 >= 30
	t0_t31_mem0 += MUL_mem[0]

	t0_t31_mem1 = S.Task('t0_t31_mem1', length=1, delay_cost=1)
	S += t0_t31_mem1 >= 30
	t0_t31_mem1 += ADD_mem[3]

	t10_t1_t0_in = S.Task('t10_t1_t0_in', length=1, delay_cost=1)
	S += t10_t1_t0_in >= 30
	t10_t1_t0_in += MUL_in[0]

	t10_t1_t0_mem0 = S.Task('t10_t1_t0_mem0', length=1, delay_cost=1)
	S += t10_t1_t0_mem0 >= 30
	t10_t1_t0_mem0 += INPUT_mem_r

	t10_t1_t0_mem1 = S.Task('t10_t1_t0_mem1', length=1, delay_cost=1)
	S += t10_t1_t0_mem1 >= 30
	t10_t1_t0_mem1 += INPUT_mem_r

	t111 = S.Task('t111', length=1, delay_cost=1)
	S += t111 >= 30
	t111 += ADD[3]

	t1_t4_y1_0 = S.Task('t1_t4_y1_0', length=1, delay_cost=1)
	S += t1_t4_y1_0 >= 30
	t1_t4_y1_0 += ADD[2]

	t7_t3_t0 = S.Task('t7_t3_t0', length=7, delay_cost=1)
	S += t7_t3_t0 >= 30
	t7_t3_t0 += MUL[0]

	t011_mem0 = S.Task('t011_mem0', length=1, delay_cost=1)
	S += t011_mem0 >= 31
	t011_mem0 += ADD_mem[1]

	t0_t31 = S.Task('t0_t31', length=1, delay_cost=1)
	S += t0_t31 >= 31
	t0_t31 += ADD[1]

	t0_t4_y1_0_mem0 = S.Task('t0_t4_y1_0_mem0', length=1, delay_cost=1)
	S += t0_t4_y1_0_mem0 >= 31
	t0_t4_y1_0_mem0 += ADD_mem[1]

	t10_t0_t0_in = S.Task('t10_t0_t0_in', length=1, delay_cost=1)
	S += t10_t0_t0_in >= 31
	t10_t0_t0_in += MUL_in[0]

	t10_t0_t0_mem0 = S.Task('t10_t0_t0_mem0', length=1, delay_cost=1)
	S += t10_t0_t0_mem0 >= 31
	t10_t0_t0_mem0 += INPUT_mem_r

	t10_t0_t0_mem1 = S.Task('t10_t0_t0_mem1', length=1, delay_cost=1)
	S += t10_t0_t0_mem1 >= 31
	t10_t0_t0_mem1 += INPUT_mem_r

	t10_t1_t0 = S.Task('t10_t1_t0', length=7, delay_cost=1)
	S += t10_t1_t0 >= 31
	t10_t1_t0 += MUL[0]

	t1_t4_y1_1_mem0 = S.Task('t1_t4_y1_1_mem0', length=1, delay_cost=1)
	S += t1_t4_y1_1_mem0 >= 31
	t1_t4_y1_1_mem0 += ADD_mem[2]

	t1_t4_y1_1_mem1 = S.Task('t1_t4_y1_1_mem1', length=1, delay_cost=1)
	S += t1_t4_y1_1_mem1 >= 31
	t1_t4_y1_1_mem1 += ADD_mem[0]

	t011 = S.Task('t011', length=1, delay_cost=1)
	S += t011 >= 32
	t011 += ADD[1]

	t0_t4_y1_0 = S.Task('t0_t4_y1_0', length=1, delay_cost=1)
	S += t0_t4_y1_0 >= 32
	t0_t4_y1_0 += ADD[3]

	t10_t0_t0 = S.Task('t10_t0_t0', length=7, delay_cost=1)
	S += t10_t0_t0 >= 32
	t10_t0_t0 += MUL[0]

	t10_t0_t1_in = S.Task('t10_t0_t1_in', length=1, delay_cost=1)
	S += t10_t0_t1_in >= 32
	t10_t0_t1_in += MUL_in[0]

	t10_t0_t1_mem0 = S.Task('t10_t0_t1_mem0', length=1, delay_cost=1)
	S += t10_t0_t1_mem0 >= 32
	t10_t0_t1_mem0 += INPUT_mem_r

	t10_t0_t1_mem1 = S.Task('t10_t0_t1_mem1', length=1, delay_cost=1)
	S += t10_t0_t1_mem1 >= 32
	t10_t0_t1_mem1 += INPUT_mem_r

	t1_t4_y1_1 = S.Task('t1_t4_y1_1', length=1, delay_cost=1)
	S += t1_t4_y1_1 >= 32
	t1_t4_y1_1 += ADD[2]

	t1_t4_y1_2_mem0 = S.Task('t1_t4_y1_2_mem0', length=1, delay_cost=1)
	S += t1_t4_y1_2_mem0 >= 32
	t1_t4_y1_2_mem0 += ADD_mem[2]

	t0_t4_y1_1_mem0 = S.Task('t0_t4_y1_1_mem0', length=1, delay_cost=1)
	S += t0_t4_y1_1_mem0 >= 33
	t0_t4_y1_1_mem0 += ADD_mem[3]

	t0_t4_y1_1_mem1 = S.Task('t0_t4_y1_1_mem1', length=1, delay_cost=1)
	S += t0_t4_y1_1_mem1 >= 33
	t0_t4_y1_1_mem1 += ADD_mem[1]

	t10_t0_t1 = S.Task('t10_t0_t1', length=7, delay_cost=1)
	S += t10_t0_t1 >= 33
	t10_t0_t1 += MUL[0]

	t18_a1__y1_0_mem0 = S.Task('t18_a1__y1_0_mem0', length=1, delay_cost=1)
	S += t18_a1__y1_0_mem0 >= 33
	t18_a1__y1_0_mem0 += ADD_mem[1]

	t1_t2_s00_mem0 = S.Task('t1_t2_s00_mem0', length=1, delay_cost=1)
	S += t1_t2_s00_mem0 >= 33
	t1_t2_s00_mem0 += MUL_mem[0]

	t1_t4_y1_2 = S.Task('t1_t4_y1_2', length=1, delay_cost=1)
	S += t1_t4_y1_2 >= 33
	t1_t4_y1_2 += ADD[2]

	t7_t3_t1_in = S.Task('t7_t3_t1_in', length=1, delay_cost=1)
	S += t7_t3_t1_in >= 33
	t7_t3_t1_in += MUL_in[0]

	t7_t3_t1_mem0 = S.Task('t7_t3_t1_mem0', length=1, delay_cost=1)
	S += t7_t3_t1_mem0 >= 33
	t7_t3_t1_mem0 += INPUT_mem_r

	t7_t3_t1_mem1 = S.Task('t7_t3_t1_mem1', length=1, delay_cost=1)
	S += t7_t3_t1_mem1 >= 33
	t7_t3_t1_mem1 += INPUT_mem_r

	t0_t4_y1_1 = S.Task('t0_t4_y1_1', length=1, delay_cost=1)
	S += t0_t4_y1_1 >= 34
	t0_t4_y1_1 += ADD[1]

	t0_t4_y1_2_mem0 = S.Task('t0_t4_y1_2_mem0', length=1, delay_cost=1)
	S += t0_t4_y1_2_mem0 >= 34
	t0_t4_y1_2_mem0 += ADD_mem[1]

	t10_t1_t1_in = S.Task('t10_t1_t1_in', length=1, delay_cost=1)
	S += t10_t1_t1_in >= 34
	t10_t1_t1_in += MUL_in[0]

	t10_t1_t1_mem0 = S.Task('t10_t1_t1_mem0', length=1, delay_cost=1)
	S += t10_t1_t1_mem0 >= 34
	t10_t1_t1_mem0 += INPUT_mem_r

	t10_t1_t1_mem1 = S.Task('t10_t1_t1_mem1', length=1, delay_cost=1)
	S += t10_t1_t1_mem1 >= 34
	t10_t1_t1_mem1 += INPUT_mem_r

	t18_a1__y1_0 = S.Task('t18_a1__y1_0', length=1, delay_cost=1)
	S += t18_a1__y1_0 >= 34
	t18_a1__y1_0 += ADD[0]

	t18_a1__y1_1_mem0 = S.Task('t18_a1__y1_1_mem0', length=1, delay_cost=1)
	S += t18_a1__y1_1_mem0 >= 34
	t18_a1__y1_1_mem0 += ADD_mem[0]

	t18_a1__y1_1_mem1 = S.Task('t18_a1__y1_1_mem1', length=1, delay_cost=1)
	S += t18_a1__y1_1_mem1 >= 34
	t18_a1__y1_1_mem1 += ADD_mem[1]

	t1_t2_s00 = S.Task('t1_t2_s00', length=1, delay_cost=1)
	S += t1_t2_s00 >= 34
	t1_t2_s00 += ADD[3]

	t1_t2_s01_mem0 = S.Task('t1_t2_s01_mem0', length=1, delay_cost=1)
	S += t1_t2_s01_mem0 >= 34
	t1_t2_s01_mem0 += ADD_mem[3]

	t1_t2_s01_mem1 = S.Task('t1_t2_s01_mem1', length=1, delay_cost=1)
	S += t1_t2_s01_mem1 >= 34
	t1_t2_s01_mem1 += MUL_mem[0]

	t1_t4_y1_3_mem0 = S.Task('t1_t4_y1_3_mem0', length=1, delay_cost=1)
	S += t1_t4_y1_3_mem0 >= 34
	t1_t4_y1_3_mem0 += ADD_mem[2]

	t7_t3_t1 = S.Task('t7_t3_t1', length=7, delay_cost=1)
	S += t7_t3_t1 >= 34
	t7_t3_t1 += MUL[0]

	t0_t2_t1_in = S.Task('t0_t2_t1_in', length=1, delay_cost=1)
	S += t0_t2_t1_in >= 35
	t0_t2_t1_in += MUL_in[0]

	t0_t2_t1_mem0 = S.Task('t0_t2_t1_mem0', length=1, delay_cost=1)
	S += t0_t2_t1_mem0 >= 35
	t0_t2_t1_mem0 += ADD_mem[1]

	t0_t2_t1_mem1 = S.Task('t0_t2_t1_mem1', length=1, delay_cost=1)
	S += t0_t2_t1_mem1 >= 35
	t0_t2_t1_mem1 += ADD_mem[2]

	t0_t4_y1_2 = S.Task('t0_t4_y1_2', length=1, delay_cost=1)
	S += t0_t4_y1_2 >= 35
	t0_t4_y1_2 += ADD[2]

	t10_t0_t2_mem0 = S.Task('t10_t0_t2_mem0', length=1, delay_cost=1)
	S += t10_t0_t2_mem0 >= 35
	t10_t0_t2_mem0 += INPUT_mem_r

	t10_t0_t2_mem1 = S.Task('t10_t0_t2_mem1', length=1, delay_cost=1)
	S += t10_t0_t2_mem1 >= 35
	t10_t0_t2_mem1 += INPUT_mem_r

	t10_t1_t1 = S.Task('t10_t1_t1', length=7, delay_cost=1)
	S += t10_t1_t1 >= 35
	t10_t1_t1 += MUL[0]

	t18_a1__y1_1 = S.Task('t18_a1__y1_1', length=1, delay_cost=1)
	S += t18_a1__y1_1 >= 35
	t18_a1__y1_1 += ADD[0]

	t1_t2_s01 = S.Task('t1_t2_s01', length=1, delay_cost=1)
	S += t1_t2_s01 >= 35
	t1_t2_s01 += ADD[1]

	t1_t4_y1_3 = S.Task('t1_t4_y1_3', length=1, delay_cost=1)
	S += t1_t4_y1_3 >= 35
	t1_t4_y1_3 += ADD[3]

	t0_t2_t1 = S.Task('t0_t2_t1', length=7, delay_cost=1)
	S += t0_t2_t1 >= 36
	t0_t2_t1 += MUL[0]

	t10_t0_t2 = S.Task('t10_t0_t2', length=1, delay_cost=1)
	S += t10_t0_t2 >= 36
	t10_t0_t2 += ADD[3]

	t18_a1__y1_2_mem0 = S.Task('t18_a1__y1_2_mem0', length=1, delay_cost=1)
	S += t18_a1__y1_2_mem0 >= 36
	t18_a1__y1_2_mem0 += ADD_mem[0]

	t1_t2_s02_mem0 = S.Task('t1_t2_s02_mem0', length=1, delay_cost=1)
	S += t1_t2_s02_mem0 >= 36
	t1_t2_s02_mem0 += ADD_mem[1]

	t5_t11_mem0 = S.Task('t5_t11_mem0', length=1, delay_cost=1)
	S += t5_t11_mem0 >= 36
	t5_t11_mem0 += MUL_mem[0]

	t5_t11_mem1 = S.Task('t5_t11_mem1', length=1, delay_cost=1)
	S += t5_t11_mem1 >= 36
	t5_t11_mem1 += ADD_mem[2]

	t5_t30_mem0 = S.Task('t5_t30_mem0', length=1, delay_cost=1)
	S += t5_t30_mem0 >= 36
	t5_t30_mem0 += INPUT_mem_r

	t5_t30_mem1 = S.Task('t5_t30_mem1', length=1, delay_cost=1)
	S += t5_t30_mem1 >= 36
	t5_t30_mem1 += INPUT_mem_r

	t0_t4_y1_3_mem0 = S.Task('t0_t4_y1_3_mem0', length=1, delay_cost=1)
	S += t0_t4_y1_3_mem0 >= 37
	t0_t4_y1_3_mem0 += ADD_mem[2]

	t18_a1__y1_2 = S.Task('t18_a1__y1_2', length=1, delay_cost=1)
	S += t18_a1__y1_2 >= 37
	t18_a1__y1_2 += ADD[1]

	t1_t2_s02 = S.Task('t1_t2_s02', length=1, delay_cost=1)
	S += t1_t2_s02 >= 37
	t1_t2_s02 += ADD[3]

	t1_t2_s03_mem0 = S.Task('t1_t2_s03_mem0', length=1, delay_cost=1)
	S += t1_t2_s03_mem0 >= 37
	t1_t2_s03_mem0 += ADD_mem[3]

	t5_s0_y1_0_mem0 = S.Task('t5_s0_y1_0_mem0', length=1, delay_cost=1)
	S += t5_s0_y1_0_mem0 >= 37
	t5_s0_y1_0_mem0 += ADD_mem[0]

	t5_t11 = S.Task('t5_t11', length=1, delay_cost=1)
	S += t5_t11 >= 37
	t5_t11 += ADD[0]

	t5_t30 = S.Task('t5_t30', length=1, delay_cost=1)
	S += t5_t30 >= 37
	t5_t30 += ADD[2]

	t5_t4_t0_in = S.Task('t5_t4_t0_in', length=1, delay_cost=1)
	S += t5_t4_t0_in >= 37
	t5_t4_t0_in += MUL_in[0]

	t5_t4_t0_mem0 = S.Task('t5_t4_t0_mem0', length=1, delay_cost=1)
	S += t5_t4_t0_mem0 >= 37
	t5_t4_t0_mem0 += ADD_mem[3]

	t5_t4_t0_mem1 = S.Task('t5_t4_t0_mem1', length=1, delay_cost=1)
	S += t5_t4_t0_mem1 >= 37
	t5_t4_t0_mem1 += ADD_mem[2]

	t7_t11_mem0 = S.Task('t7_t11_mem0', length=1, delay_cost=1)
	S += t7_t11_mem0 >= 37
	t7_t11_mem0 += INPUT_mem_r

	t7_t11_mem1 = S.Task('t7_t11_mem1', length=1, delay_cost=1)
	S += t7_t11_mem1 >= 37
	t7_t11_mem1 += INPUT_mem_r

	t0_t4_y1_3 = S.Task('t0_t4_y1_3', length=1, delay_cost=1)
	S += t0_t4_y1_3 >= 38
	t0_t4_y1_3 += ADD[2]

	t10_t21_mem0 = S.Task('t10_t21_mem0', length=1, delay_cost=1)
	S += t10_t21_mem0 >= 38
	t10_t21_mem0 += INPUT_mem_r

	t10_t21_mem1 = S.Task('t10_t21_mem1', length=1, delay_cost=1)
	S += t10_t21_mem1 >= 38
	t10_t21_mem1 += INPUT_mem_r

	t1_t2_s03 = S.Task('t1_t2_s03', length=1, delay_cost=1)
	S += t1_t2_s03 >= 38
	t1_t2_s03 += ADD[1]

	t5_s0_y1_0 = S.Task('t5_s0_y1_0', length=1, delay_cost=1)
	S += t5_s0_y1_0 >= 38
	t5_s0_y1_0 += ADD[0]

	t5_t4_t0 = S.Task('t5_t4_t0', length=7, delay_cost=1)
	S += t5_t4_t0 >= 38
	t5_t4_t0 += MUL[0]

	t5_t51_mem0 = S.Task('t5_t51_mem0', length=1, delay_cost=1)
	S += t5_t51_mem0 >= 38
	t5_t51_mem0 += ADD_mem[0]

	t5_t51_mem1 = S.Task('t5_t51_mem1', length=1, delay_cost=1)
	S += t5_t51_mem1 >= 38
	t5_t51_mem1 += ADD_mem[0]

	t7_t11 = S.Task('t7_t11', length=1, delay_cost=1)
	S += t7_t11 >= 38
	t7_t11 += ADD[3]

	t10_t0_t5_mem0 = S.Task('t10_t0_t5_mem0', length=1, delay_cost=1)
	S += t10_t0_t5_mem0 >= 39
	t10_t0_t5_mem0 += MUL_mem[0]

	t10_t0_t5_mem1 = S.Task('t10_t0_t5_mem1', length=1, delay_cost=1)
	S += t10_t0_t5_mem1 >= 39
	t10_t0_t5_mem1 += MUL_mem[0]

	t10_t21 = S.Task('t10_t21', length=1, delay_cost=1)
	S += t10_t21 >= 39
	t10_t21 += ADD[2]

	t5_s0_y1_1_mem0 = S.Task('t5_s0_y1_1_mem0', length=1, delay_cost=1)
	S += t5_s0_y1_1_mem0 >= 39
	t5_s0_y1_1_mem0 += ADD_mem[0]

	t5_s0_y1_1_mem1 = S.Task('t5_s0_y1_1_mem1', length=1, delay_cost=1)
	S += t5_s0_y1_1_mem1 >= 39
	t5_s0_y1_1_mem1 += ADD_mem[0]

	t5_t51 = S.Task('t5_t51', length=1, delay_cost=1)
	S += t5_t51 >= 39
	t5_t51 += ADD[3]

	t7_t01_mem0 = S.Task('t7_t01_mem0', length=1, delay_cost=1)
	S += t7_t01_mem0 >= 39
	t7_t01_mem0 += INPUT_mem_r

	t7_t01_mem1 = S.Task('t7_t01_mem1', length=1, delay_cost=1)
	S += t7_t01_mem1 >= 39
	t7_t01_mem1 += INPUT_mem_r

	t10_t0_s00_mem0 = S.Task('t10_t0_s00_mem0', length=1, delay_cost=1)
	S += t10_t0_s00_mem0 >= 40
	t10_t0_s00_mem0 += MUL_mem[0]

	t10_t0_t5 = S.Task('t10_t0_t5', length=1, delay_cost=1)
	S += t10_t0_t5 >= 40
	t10_t0_t5 += ADD[0]

	t10_t30_mem0 = S.Task('t10_t30_mem0', length=1, delay_cost=1)
	S += t10_t30_mem0 >= 40
	t10_t30_mem0 += INPUT_mem_r

	t10_t30_mem1 = S.Task('t10_t30_mem1', length=1, delay_cost=1)
	S += t10_t30_mem1 >= 40
	t10_t30_mem1 += INPUT_mem_r

	t5_s0_y1_1 = S.Task('t5_s0_y1_1', length=1, delay_cost=1)
	S += t5_s0_y1_1 >= 40
	t5_s0_y1_1 += ADD[2]

	t5_s0_y1_2_mem0 = S.Task('t5_s0_y1_2_mem0', length=1, delay_cost=1)
	S += t5_s0_y1_2_mem0 >= 40
	t5_s0_y1_2_mem0 += ADD_mem[2]

	t7_t01 = S.Task('t7_t01', length=1, delay_cost=1)
	S += t7_t01 >= 40
	t7_t01 += ADD[3]

	t7_t2_t1_in = S.Task('t7_t2_t1_in', length=1, delay_cost=1)
	S += t7_t2_t1_in >= 40
	t7_t2_t1_in += MUL_in[0]

	t7_t2_t1_mem0 = S.Task('t7_t2_t1_mem0', length=1, delay_cost=1)
	S += t7_t2_t1_mem0 >= 40
	t7_t2_t1_mem0 += ADD_mem[3]

	t7_t2_t1_mem1 = S.Task('t7_t2_t1_mem1', length=1, delay_cost=1)
	S += t7_t2_t1_mem1 >= 40
	t7_t2_t1_mem1 += ADD_mem[3]

	t7_t3_s00_mem0 = S.Task('t7_t3_s00_mem0', length=1, delay_cost=1)
	S += t7_t3_s00_mem0 >= 40
	t7_t3_s00_mem0 += MUL_mem[0]

	t10_t0_s00 = S.Task('t10_t0_s00', length=1, delay_cost=1)
	S += t10_t0_s00 >= 41
	t10_t0_s00 += ADD[0]

	t10_t0_t3_mem0 = S.Task('t10_t0_t3_mem0', length=1, delay_cost=1)
	S += t10_t0_t3_mem0 >= 41
	t10_t0_t3_mem0 += INPUT_mem_r

	t10_t0_t3_mem1 = S.Task('t10_t0_t3_mem1', length=1, delay_cost=1)
	S += t10_t0_t3_mem1 >= 41
	t10_t0_t3_mem1 += INPUT_mem_r

	t10_t1_t5_mem0 = S.Task('t10_t1_t5_mem0', length=1, delay_cost=1)
	S += t10_t1_t5_mem0 >= 41
	t10_t1_t5_mem0 += MUL_mem[0]

	t10_t1_t5_mem1 = S.Task('t10_t1_t5_mem1', length=1, delay_cost=1)
	S += t10_t1_t5_mem1 >= 41
	t10_t1_t5_mem1 += MUL_mem[0]

	t10_t30 = S.Task('t10_t30', length=1, delay_cost=1)
	S += t10_t30 >= 41
	t10_t30 += ADD[1]

	t5_s0_y1_2 = S.Task('t5_s0_y1_2', length=1, delay_cost=1)
	S += t5_s0_y1_2 >= 41
	t5_s0_y1_2 += ADD[3]

	t7_t2_t1 = S.Task('t7_t2_t1', length=7, delay_cost=1)
	S += t7_t2_t1 >= 41
	t7_t2_t1 += MUL[0]

	t7_t3_s00 = S.Task('t7_t3_s00', length=1, delay_cost=1)
	S += t7_t3_s00 >= 41
	t7_t3_s00 += ADD[2]

	t10_t0_s01_mem0 = S.Task('t10_t0_s01_mem0', length=1, delay_cost=1)
	S += t10_t0_s01_mem0 >= 42
	t10_t0_s01_mem0 += ADD_mem[0]

	t10_t0_s01_mem1 = S.Task('t10_t0_s01_mem1', length=1, delay_cost=1)
	S += t10_t0_s01_mem1 >= 42
	t10_t0_s01_mem1 += MUL_mem[0]

	t10_t0_t3 = S.Task('t10_t0_t3', length=1, delay_cost=1)
	S += t10_t0_t3 >= 42
	t10_t0_t3 += ADD[2]

	t10_t0_t4_in = S.Task('t10_t0_t4_in', length=1, delay_cost=1)
	S += t10_t0_t4_in >= 42
	t10_t0_t4_in += MUL_in[0]

	t10_t0_t4_mem0 = S.Task('t10_t0_t4_mem0', length=1, delay_cost=1)
	S += t10_t0_t4_mem0 >= 42
	t10_t0_t4_mem0 += ADD_mem[3]

	t10_t0_t4_mem1 = S.Task('t10_t0_t4_mem1', length=1, delay_cost=1)
	S += t10_t0_t4_mem1 >= 42
	t10_t0_t4_mem1 += ADD_mem[2]

	t10_t1_t2_mem0 = S.Task('t10_t1_t2_mem0', length=1, delay_cost=1)
	S += t10_t1_t2_mem0 >= 42
	t10_t1_t2_mem0 += INPUT_mem_r

	t10_t1_t2_mem1 = S.Task('t10_t1_t2_mem1', length=1, delay_cost=1)
	S += t10_t1_t2_mem1 >= 42
	t10_t1_t2_mem1 += INPUT_mem_r

	t10_t1_t5 = S.Task('t10_t1_t5', length=1, delay_cost=1)
	S += t10_t1_t5 >= 42
	t10_t1_t5 += ADD[1]

	t5_s0_y1_3_mem0 = S.Task('t5_s0_y1_3_mem0', length=1, delay_cost=1)
	S += t5_s0_y1_3_mem0 >= 42
	t5_s0_y1_3_mem0 += ADD_mem[3]

	t7_t3_s01_mem0 = S.Task('t7_t3_s01_mem0', length=1, delay_cost=1)
	S += t7_t3_s01_mem0 >= 42
	t7_t3_s01_mem0 += ADD_mem[2]

	t7_t3_s01_mem1 = S.Task('t7_t3_s01_mem1', length=1, delay_cost=1)
	S += t7_t3_s01_mem1 >= 42
	t7_t3_s01_mem1 += MUL_mem[0]

	t0_t2_s00_mem0 = S.Task('t0_t2_s00_mem0', length=1, delay_cost=1)
	S += t0_t2_s00_mem0 >= 43
	t0_t2_s00_mem0 += MUL_mem[0]

	t10_t0_s01 = S.Task('t10_t0_s01', length=1, delay_cost=1)
	S += t10_t0_s01 >= 43
	t10_t0_s01 += ADD[0]

	t10_t0_s02_mem0 = S.Task('t10_t0_s02_mem0', length=1, delay_cost=1)
	S += t10_t0_s02_mem0 >= 43
	t10_t0_s02_mem0 += ADD_mem[0]

	t10_t0_t4 = S.Task('t10_t0_t4', length=7, delay_cost=1)
	S += t10_t0_t4 >= 43
	t10_t0_t4 += MUL[0]

	t10_t1_s00_mem0 = S.Task('t10_t1_s00_mem0', length=1, delay_cost=1)
	S += t10_t1_s00_mem0 >= 43
	t10_t1_s00_mem0 += MUL_mem[0]

	t10_t1_t2 = S.Task('t10_t1_t2', length=1, delay_cost=1)
	S += t10_t1_t2 >= 43
	t10_t1_t2 += ADD[2]

	t5_s0_y1_3 = S.Task('t5_s0_y1_3', length=1, delay_cost=1)
	S += t5_s0_y1_3 >= 43
	t5_s0_y1_3 += ADD[3]

	t7_t3_s01 = S.Task('t7_t3_s01', length=1, delay_cost=1)
	S += t7_t3_s01 >= 43
	t7_t3_s01 += ADD[1]

	t7_t3_t2_mem0 = S.Task('t7_t3_t2_mem0', length=1, delay_cost=1)
	S += t7_t3_t2_mem0 >= 43
	t7_t3_t2_mem0 += INPUT_mem_r

	t7_t3_t2_mem1 = S.Task('t7_t3_t2_mem1', length=1, delay_cost=1)
	S += t7_t3_t2_mem1 >= 43
	t7_t3_t2_mem1 += INPUT_mem_r

	t0_t2_s00 = S.Task('t0_t2_s00', length=1, delay_cost=1)
	S += t0_t2_s00 >= 44
	t0_t2_s00 += ADD[3]

	t10_t0_s02 = S.Task('t10_t0_s02', length=1, delay_cost=1)
	S += t10_t0_s02 >= 44
	t10_t0_s02 += ADD[0]

	t10_t1_s00 = S.Task('t10_t1_s00', length=1, delay_cost=1)
	S += t10_t1_s00 >= 44
	t10_t1_s00 += ADD[2]

	t10_t20_mem0 = S.Task('t10_t20_mem0', length=1, delay_cost=1)
	S += t10_t20_mem0 >= 44
	t10_t20_mem0 += INPUT_mem_r

	t10_t20_mem1 = S.Task('t10_t20_mem1', length=1, delay_cost=1)
	S += t10_t20_mem1 >= 44
	t10_t20_mem1 += INPUT_mem_r

	t7_t3_s02_mem0 = S.Task('t7_t3_s02_mem0', length=1, delay_cost=1)
	S += t7_t3_s02_mem0 >= 44
	t7_t3_s02_mem0 += ADD_mem[1]

	t7_t3_t2 = S.Task('t7_t3_t2', length=1, delay_cost=1)
	S += t7_t3_t2 >= 44
	t7_t3_t2 += ADD[1]

	t7_t3_t5_mem0 = S.Task('t7_t3_t5_mem0', length=1, delay_cost=1)
	S += t7_t3_t5_mem0 >= 44
	t7_t3_t5_mem0 += MUL_mem[0]

	t7_t3_t5_mem1 = S.Task('t7_t3_t5_mem1', length=1, delay_cost=1)
	S += t7_t3_t5_mem1 >= 44
	t7_t3_t5_mem1 += MUL_mem[0]

	t0_t2_s01_mem0 = S.Task('t0_t2_s01_mem0', length=1, delay_cost=1)
	S += t0_t2_s01_mem0 >= 45
	t0_t2_s01_mem0 += ADD_mem[3]

	t0_t2_s01_mem1 = S.Task('t0_t2_s01_mem1', length=1, delay_cost=1)
	S += t0_t2_s01_mem1 >= 45
	t0_t2_s01_mem1 += MUL_mem[0]

	t10_t1_s01_mem0 = S.Task('t10_t1_s01_mem0', length=1, delay_cost=1)
	S += t10_t1_s01_mem0 >= 45
	t10_t1_s01_mem0 += ADD_mem[2]

	t10_t1_s01_mem1 = S.Task('t10_t1_s01_mem1', length=1, delay_cost=1)
	S += t10_t1_s01_mem1 >= 45
	t10_t1_s01_mem1 += MUL_mem[0]

	t10_t20 = S.Task('t10_t20', length=1, delay_cost=1)
	S += t10_t20 >= 45
	t10_t20 += ADD[0]

	t10_t4_t0_in = S.Task('t10_t4_t0_in', length=1, delay_cost=1)
	S += t10_t4_t0_in >= 45
	t10_t4_t0_in += MUL_in[0]

	t10_t4_t0_mem0 = S.Task('t10_t4_t0_mem0', length=1, delay_cost=1)
	S += t10_t4_t0_mem0 >= 45
	t10_t4_t0_mem0 += ADD_mem[0]

	t10_t4_t0_mem1 = S.Task('t10_t4_t0_mem1', length=1, delay_cost=1)
	S += t10_t4_t0_mem1 >= 45
	t10_t4_t0_mem1 += ADD_mem[1]

	t10_t4_t2_mem0 = S.Task('t10_t4_t2_mem0', length=1, delay_cost=1)
	S += t10_t4_t2_mem0 >= 45
	t10_t4_t2_mem0 += ADD_mem[0]

	t10_t4_t2_mem1 = S.Task('t10_t4_t2_mem1', length=1, delay_cost=1)
	S += t10_t4_t2_mem1 >= 45
	t10_t4_t2_mem1 += ADD_mem[2]

	t5_t31_mem0 = S.Task('t5_t31_mem0', length=1, delay_cost=1)
	S += t5_t31_mem0 >= 45
	t5_t31_mem0 += INPUT_mem_r

	t5_t31_mem1 = S.Task('t5_t31_mem1', length=1, delay_cost=1)
	S += t5_t31_mem1 >= 45
	t5_t31_mem1 += INPUT_mem_r

	t7_t3_s02 = S.Task('t7_t3_s02', length=1, delay_cost=1)
	S += t7_t3_s02 >= 45
	t7_t3_s02 += ADD[1]

	t7_t3_t5 = S.Task('t7_t3_t5', length=1, delay_cost=1)
	S += t7_t3_t5 >= 45
	t7_t3_t5 += ADD[2]

	t0_t2_s01 = S.Task('t0_t2_s01', length=1, delay_cost=1)
	S += t0_t2_s01 >= 46
	t0_t2_s01 += ADD[1]

	t10_t0_s03_mem0 = S.Task('t10_t0_s03_mem0', length=1, delay_cost=1)
	S += t10_t0_s03_mem0 >= 46
	t10_t0_s03_mem0 += ADD_mem[0]

	t10_t1_s01 = S.Task('t10_t1_s01', length=1, delay_cost=1)
	S += t10_t1_s01 >= 46
	t10_t1_s01 += ADD[0]

	t10_t1_s02_mem0 = S.Task('t10_t1_s02_mem0', length=1, delay_cost=1)
	S += t10_t1_s02_mem0 >= 46
	t10_t1_s02_mem0 += ADD_mem[0]

	t10_t31_mem0 = S.Task('t10_t31_mem0', length=1, delay_cost=1)
	S += t10_t31_mem0 >= 46
	t10_t31_mem0 += INPUT_mem_r

	t10_t31_mem1 = S.Task('t10_t31_mem1', length=1, delay_cost=1)
	S += t10_t31_mem1 >= 46
	t10_t31_mem1 += INPUT_mem_r

	t10_t4_t0 = S.Task('t10_t4_t0', length=7, delay_cost=1)
	S += t10_t4_t0 >= 46
	t10_t4_t0 += MUL[0]

	t10_t4_t2 = S.Task('t10_t4_t2', length=1, delay_cost=1)
	S += t10_t4_t2 >= 46
	t10_t4_t2 += ADD[3]

	t5_t31 = S.Task('t5_t31', length=1, delay_cost=1)
	S += t5_t31 >= 46
	t5_t31 += ADD[2]

	t5_t4_t1_in = S.Task('t5_t4_t1_in', length=1, delay_cost=1)
	S += t5_t4_t1_in >= 46
	t5_t4_t1_in += MUL_in[0]

	t5_t4_t1_mem0 = S.Task('t5_t4_t1_mem0', length=1, delay_cost=1)
	S += t5_t4_t1_mem0 >= 46
	t5_t4_t1_mem0 += ADD_mem[2]

	t5_t4_t1_mem1 = S.Task('t5_t4_t1_mem1', length=1, delay_cost=1)
	S += t5_t4_t1_mem1 >= 46
	t5_t4_t1_mem1 += ADD_mem[2]

	t7_t3_s03_mem0 = S.Task('t7_t3_s03_mem0', length=1, delay_cost=1)
	S += t7_t3_s03_mem0 >= 46
	t7_t3_s03_mem0 += ADD_mem[1]

	t0_t2_s02_mem0 = S.Task('t0_t2_s02_mem0', length=1, delay_cost=1)
	S += t0_t2_s02_mem0 >= 47
	t0_t2_s02_mem0 += ADD_mem[1]

	t10_t0_s03 = S.Task('t10_t0_s03', length=1, delay_cost=1)
	S += t10_t0_s03 >= 47
	t10_t0_s03 += ADD[3]

	t10_t0_s04_mem0 = S.Task('t10_t0_s04_mem0', length=1, delay_cost=1)
	S += t10_t0_s04_mem0 >= 47
	t10_t0_s04_mem0 += ADD_mem[3]

	t10_t0_s04_mem1 = S.Task('t10_t0_s04_mem1', length=1, delay_cost=1)
	S += t10_t0_s04_mem1 >= 47
	t10_t0_s04_mem1 += MUL_mem[0]

	t10_t1_s02 = S.Task('t10_t1_s02', length=1, delay_cost=1)
	S += t10_t1_s02 >= 47
	t10_t1_s02 += ADD[0]

	t10_t31 = S.Task('t10_t31', length=1, delay_cost=1)
	S += t10_t31 >= 47
	t10_t31 += ADD[1]

	t10_t4_t1_in = S.Task('t10_t4_t1_in', length=1, delay_cost=1)
	S += t10_t4_t1_in >= 47
	t10_t4_t1_in += MUL_in[0]

	t10_t4_t1_mem0 = S.Task('t10_t4_t1_mem0', length=1, delay_cost=1)
	S += t10_t4_t1_mem0 >= 47
	t10_t4_t1_mem0 += ADD_mem[2]

	t10_t4_t1_mem1 = S.Task('t10_t4_t1_mem1', length=1, delay_cost=1)
	S += t10_t4_t1_mem1 >= 47
	t10_t4_t1_mem1 += ADD_mem[1]

	t5_t4_t1 = S.Task('t5_t4_t1', length=7, delay_cost=1)
	S += t5_t4_t1 >= 47
	t5_t4_t1 += MUL[0]

	t7_t3_s03 = S.Task('t7_t3_s03', length=1, delay_cost=1)
	S += t7_t3_s03 >= 47
	t7_t3_s03 += ADD[2]

	t7_t3_s04_mem0 = S.Task('t7_t3_s04_mem0', length=1, delay_cost=1)
	S += t7_t3_s04_mem0 >= 47
	t7_t3_s04_mem0 += ADD_mem[2]

	t7_t3_s04_mem1 = S.Task('t7_t3_s04_mem1', length=1, delay_cost=1)
	S += t7_t3_s04_mem1 >= 47
	t7_t3_s04_mem1 += MUL_mem[0]

	t7_t3_t3_mem0 = S.Task('t7_t3_t3_mem0', length=1, delay_cost=1)
	S += t7_t3_t3_mem0 >= 47
	t7_t3_t3_mem0 += INPUT_mem_r

	t7_t3_t3_mem1 = S.Task('t7_t3_t3_mem1', length=1, delay_cost=1)
	S += t7_t3_t3_mem1 >= 47
	t7_t3_t3_mem1 += INPUT_mem_r

	t0_t2_s02 = S.Task('t0_t2_s02', length=1, delay_cost=1)
	S += t0_t2_s02 >= 48
	t0_t2_s02 += ADD[2]

	t10_t0_s04 = S.Task('t10_t0_s04', length=1, delay_cost=1)
	S += t10_t0_s04 >= 48
	t10_t0_s04 += ADD[1]

	t10_t4_t1 = S.Task('t10_t4_t1', length=7, delay_cost=1)
	S += t10_t4_t1 >= 48
	t10_t4_t1 += MUL[0]

	t10_t4_t3_mem0 = S.Task('t10_t4_t3_mem0', length=1, delay_cost=1)
	S += t10_t4_t3_mem0 >= 48
	t10_t4_t3_mem0 += ADD_mem[1]

	t10_t4_t3_mem1 = S.Task('t10_t4_t3_mem1', length=1, delay_cost=1)
	S += t10_t4_t3_mem1 >= 48
	t10_t4_t3_mem1 += ADD_mem[1]

	t5_t4_t3_mem0 = S.Task('t5_t4_t3_mem0', length=1, delay_cost=1)
	S += t5_t4_t3_mem0 >= 48
	t5_t4_t3_mem0 += ADD_mem[2]

	t5_t4_t3_mem1 = S.Task('t5_t4_t3_mem1', length=1, delay_cost=1)
	S += t5_t4_t3_mem1 >= 48
	t5_t4_t3_mem1 += ADD_mem[2]

	t7_t10_mem0 = S.Task('t7_t10_mem0', length=1, delay_cost=1)
	S += t7_t10_mem0 >= 48
	t7_t10_mem0 += INPUT_mem_r

	t7_t10_mem1 = S.Task('t7_t10_mem1', length=1, delay_cost=1)
	S += t7_t10_mem1 >= 48
	t7_t10_mem1 += INPUT_mem_r

	t7_t2_s00_mem0 = S.Task('t7_t2_s00_mem0', length=1, delay_cost=1)
	S += t7_t2_s00_mem0 >= 48
	t7_t2_s00_mem0 += MUL_mem[0]

	t7_t3_s04 = S.Task('t7_t3_s04', length=1, delay_cost=1)
	S += t7_t3_s04 >= 48
	t7_t3_s04 += ADD[0]

	t7_t3_t3 = S.Task('t7_t3_t3', length=1, delay_cost=1)
	S += t7_t3_t3 >= 48
	t7_t3_t3 += ADD[3]

	t10_t1_s03_mem0 = S.Task('t10_t1_s03_mem0', length=1, delay_cost=1)
	S += t10_t1_s03_mem0 >= 49
	t10_t1_s03_mem0 += ADD_mem[0]

	t10_t1_t3_mem0 = S.Task('t10_t1_t3_mem0', length=1, delay_cost=1)
	S += t10_t1_t3_mem0 >= 49
	t10_t1_t3_mem0 += INPUT_mem_r

	t10_t1_t3_mem1 = S.Task('t10_t1_t3_mem1', length=1, delay_cost=1)
	S += t10_t1_t3_mem1 >= 49
	t10_t1_t3_mem1 += INPUT_mem_r

	t10_t4_t3 = S.Task('t10_t4_t3', length=1, delay_cost=1)
	S += t10_t4_t3 >= 49
	t10_t4_t3 += ADD[3]

	t5_t4_t3 = S.Task('t5_t4_t3', length=1, delay_cost=1)
	S += t5_t4_t3 >= 49
	t5_t4_t3 += ADD[2]

	t7_t10 = S.Task('t7_t10', length=1, delay_cost=1)
	S += t7_t10 >= 49
	t7_t10 += ADD[1]

	t7_t2_s00 = S.Task('t7_t2_s00', length=1, delay_cost=1)
	S += t7_t2_s00 >= 49
	t7_t2_s00 += ADD[0]

	t7_t2_s01_mem0 = S.Task('t7_t2_s01_mem0', length=1, delay_cost=1)
	S += t7_t2_s01_mem0 >= 49
	t7_t2_s01_mem0 += ADD_mem[0]

	t7_t2_s01_mem1 = S.Task('t7_t2_s01_mem1', length=1, delay_cost=1)
	S += t7_t2_s01_mem1 >= 49
	t7_t2_s01_mem1 += MUL_mem[0]

	t7_t2_t3_mem0 = S.Task('t7_t2_t3_mem0', length=1, delay_cost=1)
	S += t7_t2_t3_mem0 >= 49
	t7_t2_t3_mem0 += ADD_mem[1]

	t7_t2_t3_mem1 = S.Task('t7_t2_t3_mem1', length=1, delay_cost=1)
	S += t7_t2_t3_mem1 >= 49
	t7_t2_t3_mem1 += ADD_mem[3]

	t7_t3_t4_in = S.Task('t7_t3_t4_in', length=1, delay_cost=1)
	S += t7_t3_t4_in >= 49
	t7_t3_t4_in += MUL_in[0]

	t7_t3_t4_mem0 = S.Task('t7_t3_t4_mem0', length=1, delay_cost=1)
	S += t7_t3_t4_mem0 >= 49
	t7_t3_t4_mem0 += ADD_mem[1]

	t7_t3_t4_mem1 = S.Task('t7_t3_t4_mem1', length=1, delay_cost=1)
	S += t7_t3_t4_mem1 >= 49
	t7_t3_t4_mem1 += ADD_mem[3]

	t0_a1__y1_1_mem0 = S.Task('t0_a1__y1_1_mem0', length=1, delay_cost=1)
	S += t0_a1__y1_1_mem0 >= 50
	t0_a1__y1_1_mem0 += ADD_mem[3]

	t0_a1__y1_1_mem1 = S.Task('t0_a1__y1_1_mem1', length=1, delay_cost=1)
	S += t0_a1__y1_1_mem1 >= 50
	t0_a1__y1_1_mem1 += INPUT_mem_r

	t10_t01_mem0 = S.Task('t10_t01_mem0', length=1, delay_cost=1)
	S += t10_t01_mem0 >= 50
	t10_t01_mem0 += MUL_mem[0]

	t10_t01_mem1 = S.Task('t10_t01_mem1', length=1, delay_cost=1)
	S += t10_t01_mem1 >= 50
	t10_t01_mem1 += ADD_mem[0]

	t10_t1_s03 = S.Task('t10_t1_s03', length=1, delay_cost=1)
	S += t10_t1_s03 >= 50
	t10_t1_s03 += ADD[3]

	t10_t1_s04_mem0 = S.Task('t10_t1_s04_mem0', length=1, delay_cost=1)
	S += t10_t1_s04_mem0 >= 50
	t10_t1_s04_mem0 += ADD_mem[3]

	t10_t1_s04_mem1 = S.Task('t10_t1_s04_mem1', length=1, delay_cost=1)
	S += t10_t1_s04_mem1 >= 50
	t10_t1_s04_mem1 += MUL_mem[0]

	t10_t1_t3 = S.Task('t10_t1_t3', length=1, delay_cost=1)
	S += t10_t1_t3 >= 50
	t10_t1_t3 += ADD[2]

	t10_t1_t4_in = S.Task('t10_t1_t4_in', length=1, delay_cost=1)
	S += t10_t1_t4_in >= 50
	t10_t1_t4_in += MUL_in[0]

	t10_t1_t4_mem0 = S.Task('t10_t1_t4_mem0', length=1, delay_cost=1)
	S += t10_t1_t4_mem0 >= 50
	t10_t1_t4_mem0 += ADD_mem[2]

	t10_t1_t4_mem1 = S.Task('t10_t1_t4_mem1', length=1, delay_cost=1)
	S += t10_t1_t4_mem1 >= 50
	t10_t1_t4_mem1 += ADD_mem[2]

	t7_a1__y1_0_mem0 = S.Task('t7_a1__y1_0_mem0', length=1, delay_cost=1)
	S += t7_a1__y1_0_mem0 >= 50
	t7_a1__y1_0_mem0 += INPUT_mem_r

	t7_t2_s01 = S.Task('t7_t2_s01', length=1, delay_cost=1)
	S += t7_t2_s01 >= 50
	t7_t2_s01 += ADD[1]

	t7_t2_t3 = S.Task('t7_t2_t3', length=1, delay_cost=1)
	S += t7_t2_t3 >= 50
	t7_t2_t3 += ADD[0]

	t7_t3_t4 = S.Task('t7_t3_t4', length=7, delay_cost=1)
	S += t7_t3_t4 >= 50
	t7_t3_t4 += MUL[0]

	t0_a1__y1_1 = S.Task('t0_a1__y1_1', length=1, delay_cost=1)
	S += t0_a1__y1_1 >= 51
	t0_a1__y1_1 += ADD[0]

	t10_t01 = S.Task('t10_t01', length=1, delay_cost=1)
	S += t10_t01 >= 51
	t10_t01 += ADD[3]

	t10_t1_s04 = S.Task('t10_t1_s04', length=1, delay_cost=1)
	S += t10_t1_s04 >= 51
	t10_t1_s04 += ADD[1]

	t10_t1_t4 = S.Task('t10_t1_t4', length=7, delay_cost=1)
	S += t10_t1_t4 >= 51
	t10_t1_t4 += MUL[0]

	t10_t4_t4_in = S.Task('t10_t4_t4_in', length=1, delay_cost=1)
	S += t10_t4_t4_in >= 51
	t10_t4_t4_in += MUL_in[0]

	t10_t4_t4_mem0 = S.Task('t10_t4_t4_mem0', length=1, delay_cost=1)
	S += t10_t4_t4_mem0 >= 51
	t10_t4_t4_mem0 += ADD_mem[3]

	t10_t4_t4_mem1 = S.Task('t10_t4_t4_mem1', length=1, delay_cost=1)
	S += t10_t4_t4_mem1 >= 51
	t10_t4_t4_mem1 += ADD_mem[3]

	t1_a1__y1_1_mem0 = S.Task('t1_a1__y1_1_mem0', length=1, delay_cost=1)
	S += t1_a1__y1_1_mem0 >= 51
	t1_a1__y1_1_mem0 += ADD_mem[2]

	t1_a1__y1_1_mem1 = S.Task('t1_a1__y1_1_mem1', length=1, delay_cost=1)
	S += t1_a1__y1_1_mem1 >= 51
	t1_a1__y1_1_mem1 += INPUT_mem_r

	t7_a1__y1_0 = S.Task('t7_a1__y1_0', length=1, delay_cost=1)
	S += t7_a1__y1_0 >= 51
	t7_a1__y1_0 += ADD[2]

	t7_a1__y1_1_mem0 = S.Task('t7_a1__y1_1_mem0', length=1, delay_cost=1)
	S += t7_a1__y1_1_mem0 >= 51
	t7_a1__y1_1_mem0 += ADD_mem[2]

	t7_a1__y1_1_mem1 = S.Task('t7_a1__y1_1_mem1', length=1, delay_cost=1)
	S += t7_a1__y1_1_mem1 >= 51
	t7_a1__y1_1_mem1 += INPUT_mem_r

	t7_t2_s02_mem0 = S.Task('t7_t2_s02_mem0', length=1, delay_cost=1)
	S += t7_t2_s02_mem0 >= 51
	t7_t2_s02_mem0 += ADD_mem[1]

	t7_t30_mem0 = S.Task('t7_t30_mem0', length=1, delay_cost=1)
	S += t7_t30_mem0 >= 51
	t7_t30_mem0 += MUL_mem[0]

	t7_t30_mem1 = S.Task('t7_t30_mem1', length=1, delay_cost=1)
	S += t7_t30_mem1 >= 51
	t7_t30_mem1 += ADD_mem[0]

	t0_a1__y1_2_mem0 = S.Task('t0_a1__y1_2_mem0', length=1, delay_cost=1)
	S += t0_a1__y1_2_mem0 >= 52
	t0_a1__y1_2_mem0 += ADD_mem[0]

	t0_t2_s03_mem0 = S.Task('t0_t2_s03_mem0', length=1, delay_cost=1)
	S += t0_t2_s03_mem0 >= 52
	t0_t2_s03_mem0 += ADD_mem[2]

	t10_t00_mem0 = S.Task('t10_t00_mem0', length=1, delay_cost=1)
	S += t10_t00_mem0 >= 52
	t10_t00_mem0 += MUL_mem[0]

	t10_t00_mem1 = S.Task('t10_t00_mem1', length=1, delay_cost=1)
	S += t10_t00_mem1 >= 52
	t10_t00_mem1 += ADD_mem[1]

	t10_t4_t4 = S.Task('t10_t4_t4', length=7, delay_cost=1)
	S += t10_t4_t4 >= 52
	t10_t4_t4 += MUL[0]

	t1_a1__y1_1 = S.Task('t1_a1__y1_1', length=1, delay_cost=1)
	S += t1_a1__y1_1 >= 52
	t1_a1__y1_1 += ADD[2]

	t1_t2_s04_mem0 = S.Task('t1_t2_s04_mem0', length=1, delay_cost=1)
	S += t1_t2_s04_mem0 >= 52
	t1_t2_s04_mem0 += ADD_mem[1]

	t1_t2_s04_mem1 = S.Task('t1_t2_s04_mem1', length=1, delay_cost=1)
	S += t1_t2_s04_mem1 >= 52
	t1_t2_s04_mem1 += MUL_mem[0]

	t5_t4_t4_in = S.Task('t5_t4_t4_in', length=1, delay_cost=1)
	S += t5_t4_t4_in >= 52
	t5_t4_t4_in += MUL_in[0]

	t5_t4_t4_mem0 = S.Task('t5_t4_t4_mem0', length=1, delay_cost=1)
	S += t5_t4_t4_mem0 >= 52
	t5_t4_t4_mem0 += ADD_mem[0]

	t5_t4_t4_mem1 = S.Task('t5_t4_t4_mem1', length=1, delay_cost=1)
	S += t5_t4_t4_mem1 >= 52
	t5_t4_t4_mem1 += ADD_mem[2]

	t7_a1__y1_1 = S.Task('t7_a1__y1_1', length=1, delay_cost=1)
	S += t7_a1__y1_1 >= 52
	t7_a1__y1_1 += ADD[3]

	t7_t2_s02 = S.Task('t7_t2_s02', length=1, delay_cost=1)
	S += t7_t2_s02 >= 52
	t7_t2_s02 += ADD[1]

	t7_t30 = S.Task('t7_t30', length=1, delay_cost=1)
	S += t7_t30 >= 52
	t7_t30 += ADD[0]

	t0_a1__y1_2 = S.Task('t0_a1__y1_2', length=1, delay_cost=1)
	S += t0_a1__y1_2 >= 53
	t0_a1__y1_2 += ADD[2]

	t0_a1__y1_3_mem0 = S.Task('t0_a1__y1_3_mem0', length=1, delay_cost=1)
	S += t0_a1__y1_3_mem0 >= 53
	t0_a1__y1_3_mem0 += ADD_mem[2]

	t0_t2_s03 = S.Task('t0_t2_s03', length=1, delay_cost=1)
	S += t0_t2_s03 >= 53
	t0_t2_s03 += ADD[0]

	t10_t00 = S.Task('t10_t00', length=1, delay_cost=1)
	S += t10_t00 >= 53
	t10_t00 += ADD[3]

	t10_t10_mem0 = S.Task('t10_t10_mem0', length=1, delay_cost=1)
	S += t10_t10_mem0 >= 53
	t10_t10_mem0 += MUL_mem[0]

	t10_t10_mem1 = S.Task('t10_t10_mem1', length=1, delay_cost=1)
	S += t10_t10_mem1 >= 53
	t10_t10_mem1 += ADD_mem[1]

	t1_a1__y1_2_mem0 = S.Task('t1_a1__y1_2_mem0', length=1, delay_cost=1)
	S += t1_a1__y1_2_mem0 >= 53
	t1_a1__y1_2_mem0 += ADD_mem[2]

	t1_t2_s04 = S.Task('t1_t2_s04', length=1, delay_cost=1)
	S += t1_t2_s04 >= 53
	t1_t2_s04 += ADD[1]

	t2_t1_t1_in = S.Task('t2_t1_t1_in', length=1, delay_cost=1)
	S += t2_t1_t1_in >= 53
	t2_t1_t1_in += MUL_in[0]

	t2_t1_t1_mem0 = S.Task('t2_t1_t1_mem0', length=1, delay_cost=1)
	S += t2_t1_t1_mem0 >= 53
	t2_t1_t1_mem0 += INPUT_mem_r

	t2_t1_t1_mem1 = S.Task('t2_t1_t1_mem1', length=1, delay_cost=1)
	S += t2_t1_t1_mem1 >= 53
	t2_t1_t1_mem1 += ADD_mem[3]

	t5_t4_t4 = S.Task('t5_t4_t4', length=7, delay_cost=1)
	S += t5_t4_t4 >= 53
	t5_t4_t4 += MUL[0]

	t7_a1__y1_2_mem0 = S.Task('t7_a1__y1_2_mem0', length=1, delay_cost=1)
	S += t7_a1__y1_2_mem0 >= 53
	t7_a1__y1_2_mem0 += ADD_mem[3]

	t0_a1__y1_3 = S.Task('t0_a1__y1_3', length=1, delay_cost=1)
	S += t0_a1__y1_3 >= 54
	t0_a1__y1_3 += ADD[1]

	t10_t10 = S.Task('t10_t10', length=1, delay_cost=1)
	S += t10_t10 >= 54
	t10_t10 += ADD[0]

	t1_a1__y1_2 = S.Task('t1_a1__y1_2', length=1, delay_cost=1)
	S += t1_a1__y1_2 >= 54
	t1_a1__y1_2 += ADD[3]

	t1_a1__y1_3_mem0 = S.Task('t1_a1__y1_3_mem0', length=1, delay_cost=1)
	S += t1_a1__y1_3_mem0 >= 54
	t1_a1__y1_3_mem0 += ADD_mem[3]

	t2_t1_t1 = S.Task('t2_t1_t1', length=7, delay_cost=1)
	S += t2_t1_t1 >= 54
	t2_t1_t1 += MUL[0]

	t5_t4_t5_mem0 = S.Task('t5_t4_t5_mem0', length=1, delay_cost=1)
	S += t5_t4_t5_mem0 >= 54
	t5_t4_t5_mem0 += MUL_mem[0]

	t5_t4_t5_mem1 = S.Task('t5_t4_t5_mem1', length=1, delay_cost=1)
	S += t5_t4_t5_mem1 >= 54
	t5_t4_t5_mem1 += MUL_mem[0]

	t7_a1__y1_2 = S.Task('t7_a1__y1_2', length=1, delay_cost=1)
	S += t7_a1__y1_2 >= 54
	t7_a1__y1_2 += ADD[2]

	t7_a1__y1_3_mem0 = S.Task('t7_a1__y1_3_mem0', length=1, delay_cost=1)
	S += t7_a1__y1_3_mem0 >= 54
	t7_a1__y1_3_mem0 += ADD_mem[2]

	t7_t2_s03_mem0 = S.Task('t7_t2_s03_mem0', length=1, delay_cost=1)
	S += t7_t2_s03_mem0 >= 54
	t7_t2_s03_mem0 += ADD_mem[1]

	t0_a1__y1_4_mem0 = S.Task('t0_a1__y1_4_mem0', length=1, delay_cost=1)
	S += t0_a1__y1_4_mem0 >= 55
	t0_a1__y1_4_mem0 += ADD_mem[1]

	t0_a1__y1_4_mem1 = S.Task('t0_a1__y1_4_mem1', length=1, delay_cost=1)
	S += t0_a1__y1_4_mem1 >= 55
	t0_a1__y1_4_mem1 += INPUT_mem_r

	t10_t4_s00_mem0 = S.Task('t10_t4_s00_mem0', length=1, delay_cost=1)
	S += t10_t4_s00_mem0 >= 55
	t10_t4_s00_mem0 += MUL_mem[0]

	t1_a1__y1_3 = S.Task('t1_a1__y1_3', length=1, delay_cost=1)
	S += t1_a1__y1_3 >= 55
	t1_a1__y1_3 += ADD[2]

	t5_t4_s00_mem0 = S.Task('t5_t4_s00_mem0', length=1, delay_cost=1)
	S += t5_t4_s00_mem0 >= 55
	t5_t4_s00_mem0 += MUL_mem[0]

	t5_t4_t5 = S.Task('t5_t4_t5', length=1, delay_cost=1)
	S += t5_t4_t5 >= 55
	t5_t4_t5 += ADD[1]

	t7_a1__y1_3 = S.Task('t7_a1__y1_3', length=1, delay_cost=1)
	S += t7_a1__y1_3 >= 55
	t7_a1__y1_3 += ADD[0]

	t7_t2_s03 = S.Task('t7_t2_s03', length=1, delay_cost=1)
	S += t7_t2_s03 >= 55
	t7_t2_s03 += ADD[3]

	t0_a1__y1_4 = S.Task('t0_a1__y1_4', length=1, delay_cost=1)
	S += t0_a1__y1_4 >= 56
	t0_a1__y1_4 += ADD[1]

	t10_t4_s00 = S.Task('t10_t4_s00', length=1, delay_cost=1)
	S += t10_t4_s00 >= 56
	t10_t4_s00 += ADD[2]

	t10_t4_t5_mem0 = S.Task('t10_t4_t5_mem0', length=1, delay_cost=1)
	S += t10_t4_t5_mem0 >= 56
	t10_t4_t5_mem0 += MUL_mem[0]

	t10_t4_t5_mem1 = S.Task('t10_t4_t5_mem1', length=1, delay_cost=1)
	S += t10_t4_t5_mem1 >= 56
	t10_t4_t5_mem1 += MUL_mem[0]

	t1_a1__y1_4_mem0 = S.Task('t1_a1__y1_4_mem0', length=1, delay_cost=1)
	S += t1_a1__y1_4_mem0 >= 56
	t1_a1__y1_4_mem0 += ADD_mem[2]

	t1_a1__y1_4_mem1 = S.Task('t1_a1__y1_4_mem1', length=1, delay_cost=1)
	S += t1_a1__y1_4_mem1 >= 56
	t1_a1__y1_4_mem1 += INPUT_mem_r

	t5_t4_s00 = S.Task('t5_t4_s00', length=1, delay_cost=1)
	S += t5_t4_s00 >= 56
	t5_t4_s00 += ADD[0]

	t7_a1__y1_4_mem0 = S.Task('t7_a1__y1_4_mem0', length=1, delay_cost=1)
	S += t7_a1__y1_4_mem0 >= 56
	t7_a1__y1_4_mem0 += ADD_mem[0]

	t7_a1__y1_4_mem1 = S.Task('t7_a1__y1_4_mem1', length=1, delay_cost=1)
	S += t7_a1__y1_4_mem1 >= 56
	t7_a1__y1_4_mem1 += INPUT_mem_r

	t0_t00_mem0 = S.Task('t0_t00_mem0', length=1, delay_cost=1)
	S += t0_t00_mem0 >= 57
	t0_t00_mem0 += INPUT_mem_r

	t0_t00_mem1 = S.Task('t0_t00_mem1', length=1, delay_cost=1)
	S += t0_t00_mem1 >= 57
	t0_t00_mem1 += ADD_mem[1]

	t10_t4_t5 = S.Task('t10_t4_t5', length=1, delay_cost=1)
	S += t10_t4_t5 >= 57
	t10_t4_t5 += ADD[1]

	t1_a1__y1_4 = S.Task('t1_a1__y1_4', length=1, delay_cost=1)
	S += t1_a1__y1_4 >= 57
	t1_a1__y1_4 += ADD[3]

	t1_t00_mem0 = S.Task('t1_t00_mem0', length=1, delay_cost=1)
	S += t1_t00_mem0 >= 57
	t1_t00_mem0 += INPUT_mem_r

	t1_t00_mem1 = S.Task('t1_t00_mem1', length=1, delay_cost=1)
	S += t1_t00_mem1 >= 57
	t1_t00_mem1 += ADD_mem[3]

	t5_t4_s01_mem0 = S.Task('t5_t4_s01_mem0', length=1, delay_cost=1)
	S += t5_t4_s01_mem0 >= 57
	t5_t4_s01_mem0 += ADD_mem[0]

	t5_t4_s01_mem1 = S.Task('t5_t4_s01_mem1', length=1, delay_cost=1)
	S += t5_t4_s01_mem1 >= 57
	t5_t4_s01_mem1 += MUL_mem[0]

	t7_a1__y1_4 = S.Task('t7_a1__y1_4', length=1, delay_cost=1)
	S += t7_a1__y1_4 >= 57
	t7_a1__y1_4 += ADD[2]

	t7_t31_mem0 = S.Task('t7_t31_mem0', length=1, delay_cost=1)
	S += t7_t31_mem0 >= 57
	t7_t31_mem0 += MUL_mem[0]

	t7_t31_mem1 = S.Task('t7_t31_mem1', length=1, delay_cost=1)
	S += t7_t31_mem1 >= 57
	t7_t31_mem1 += ADD_mem[2]

	t0_t00 = S.Task('t0_t00', length=1, delay_cost=1)
	S += t0_t00 >= 58
	t0_t00 += ADD[0]

	t10_t11_mem0 = S.Task('t10_t11_mem0', length=1, delay_cost=1)
	S += t10_t11_mem0 >= 58
	t10_t11_mem0 += MUL_mem[0]

	t10_t11_mem1 = S.Task('t10_t11_mem1', length=1, delay_cost=1)
	S += t10_t11_mem1 >= 58
	t10_t11_mem1 += ADD_mem[1]

	t10_t4_s01_mem0 = S.Task('t10_t4_s01_mem0', length=1, delay_cost=1)
	S += t10_t4_s01_mem0 >= 58
	t10_t4_s01_mem0 += ADD_mem[2]

	t10_t4_s01_mem1 = S.Task('t10_t4_s01_mem1', length=1, delay_cost=1)
	S += t10_t4_s01_mem1 >= 58
	t10_t4_s01_mem1 += MUL_mem[0]

	t1_t00 = S.Task('t1_t00', length=1, delay_cost=1)
	S += t1_t00 >= 58
	t1_t00 += ADD[2]

	t5_t4_s01 = S.Task('t5_t4_s01', length=1, delay_cost=1)
	S += t5_t4_s01 >= 58
	t5_t4_s01 += ADD[3]

	t711_mem0 = S.Task('t711_mem0', length=1, delay_cost=1)
	S += t711_mem0 >= 58
	t711_mem0 += ADD_mem[1]

	t7_t00_mem0 = S.Task('t7_t00_mem0', length=1, delay_cost=1)
	S += t7_t00_mem0 >= 58
	t7_t00_mem0 += INPUT_mem_r

	t7_t00_mem1 = S.Task('t7_t00_mem1', length=1, delay_cost=1)
	S += t7_t00_mem1 >= 58
	t7_t00_mem1 += ADD_mem[2]

	t7_t31 = S.Task('t7_t31', length=1, delay_cost=1)
	S += t7_t31 >= 58
	t7_t31 += ADD[1]

	t0_t2_t0_in = S.Task('t0_t2_t0_in', length=1, delay_cost=1)
	S += t0_t2_t0_in >= 59
	t0_t2_t0_in += MUL_in[0]

	t0_t2_t0_mem0 = S.Task('t0_t2_t0_mem0', length=1, delay_cost=1)
	S += t0_t2_t0_mem0 >= 59
	t0_t2_t0_mem0 += ADD_mem[0]

	t0_t2_t0_mem1 = S.Task('t0_t2_t0_mem1', length=1, delay_cost=1)
	S += t0_t2_t0_mem1 >= 59
	t0_t2_t0_mem1 += ADD_mem[0]

	t10_t11 = S.Task('t10_t11', length=1, delay_cost=1)
	S += t10_t11 >= 59
	t10_t11 += ADD[1]

	t10_t4_s01 = S.Task('t10_t4_s01', length=1, delay_cost=1)
	S += t10_t4_s01 >= 59
	t10_t4_s01 += ADD[2]

	t5_t41_mem0 = S.Task('t5_t41_mem0', length=1, delay_cost=1)
	S += t5_t41_mem0 >= 59
	t5_t41_mem0 += MUL_mem[0]

	t5_t41_mem1 = S.Task('t5_t41_mem1', length=1, delay_cost=1)
	S += t5_t41_mem1 >= 59
	t5_t41_mem1 += ADD_mem[1]

	t5_t4_s02_mem0 = S.Task('t5_t4_s02_mem0', length=1, delay_cost=1)
	S += t5_t4_s02_mem0 >= 59
	t5_t4_s02_mem0 += ADD_mem[3]

	t711 = S.Task('t711', length=1, delay_cost=1)
	S += t711 >= 59
	t711 += ADD[0]

	t7_t00 = S.Task('t7_t00', length=1, delay_cost=1)
	S += t7_t00 >= 59
	t7_t00 += ADD[3]

	t7_t2_s04_mem0 = S.Task('t7_t2_s04_mem0', length=1, delay_cost=1)
	S += t7_t2_s04_mem0 >= 59
	t7_t2_s04_mem0 += ADD_mem[3]

	t7_t2_s04_mem1 = S.Task('t7_t2_s04_mem1', length=1, delay_cost=1)
	S += t7_t2_s04_mem1 >= 59
	t7_t2_s04_mem1 += MUL_mem[0]

	t7_t4_y1_0_mem0 = S.Task('t7_t4_y1_0_mem0', length=1, delay_cost=1)
	S += t7_t4_y1_0_mem0 >= 59
	t7_t4_y1_0_mem0 += ADD_mem[1]

	t0_t2_t0 = S.Task('t0_t2_t0', length=7, delay_cost=1)
	S += t0_t2_t0 >= 60
	t0_t2_t0 += MUL[0]

	t10_t41_mem0 = S.Task('t10_t41_mem0', length=1, delay_cost=1)
	S += t10_t41_mem0 >= 60
	t10_t41_mem0 += MUL_mem[0]

	t10_t41_mem1 = S.Task('t10_t41_mem1', length=1, delay_cost=1)
	S += t10_t41_mem1 >= 60
	t10_t41_mem1 += ADD_mem[1]

	t10_t4_s02_mem0 = S.Task('t10_t4_s02_mem0', length=1, delay_cost=1)
	S += t10_t4_s02_mem0 >= 60
	t10_t4_s02_mem0 += ADD_mem[2]

	t10_t51_mem0 = S.Task('t10_t51_mem0', length=1, delay_cost=1)
	S += t10_t51_mem0 >= 60
	t10_t51_mem0 += ADD_mem[3]

	t10_t51_mem1 = S.Task('t10_t51_mem1', length=1, delay_cost=1)
	S += t10_t51_mem1 >= 60
	t10_t51_mem1 += ADD_mem[1]

	t1_t2_t0_in = S.Task('t1_t2_t0_in', length=1, delay_cost=1)
	S += t1_t2_t0_in >= 60
	t1_t2_t0_in += MUL_in[0]

	t1_t2_t0_mem0 = S.Task('t1_t2_t0_mem0', length=1, delay_cost=1)
	S += t1_t2_t0_mem0 >= 60
	t1_t2_t0_mem0 += ADD_mem[2]

	t1_t2_t0_mem1 = S.Task('t1_t2_t0_mem1', length=1, delay_cost=1)
	S += t1_t2_t0_mem1 >= 60
	t1_t2_t0_mem1 += ADD_mem[0]

	t5_t41 = S.Task('t5_t41', length=1, delay_cost=1)
	S += t5_t41 >= 60
	t5_t41 += ADD[0]

	t5_t4_s02 = S.Task('t5_t4_s02', length=1, delay_cost=1)
	S += t5_t4_s02 >= 60
	t5_t4_s02 += ADD[1]

	t7_t2_s04 = S.Task('t7_t2_s04', length=1, delay_cost=1)
	S += t7_t2_s04 >= 60
	t7_t2_s04 += ADD[2]

	t7_t4_y1_0 = S.Task('t7_t4_y1_0', length=1, delay_cost=1)
	S += t7_t4_y1_0 >= 60
	t7_t4_y1_0 += ADD[3]

	t811_mem0 = S.Task('t811_mem0', length=1, delay_cost=1)
	S += t811_mem0 >= 60
	t811_mem0 += ADD_mem[0]

	t10_s0_y1_0_mem0 = S.Task('t10_s0_y1_0_mem0', length=1, delay_cost=1)
	S += t10_s0_y1_0_mem0 >= 61
	t10_s0_y1_0_mem0 += ADD_mem[1]

	t10_t41 = S.Task('t10_t41', length=1, delay_cost=1)
	S += t10_t41 >= 61
	t10_t41 += ADD[3]

	t10_t4_s02 = S.Task('t10_t4_s02', length=1, delay_cost=1)
	S += t10_t4_s02 >= 61
	t10_t4_s02 += ADD[0]

	t10_t51 = S.Task('t10_t51', length=1, delay_cost=1)
	S += t10_t51 >= 61
	t10_t51 += ADD[2]

	t1_t2_t0 = S.Task('t1_t2_t0', length=7, delay_cost=1)
	S += t1_t2_t0 >= 61
	t1_t2_t0 += MUL[0]

	t1_t2_t2_mem0 = S.Task('t1_t2_t2_mem0', length=1, delay_cost=1)
	S += t1_t2_t2_mem0 >= 61
	t1_t2_t2_mem0 += ADD_mem[2]

	t1_t2_t2_mem1 = S.Task('t1_t2_t2_mem1', length=1, delay_cost=1)
	S += t1_t2_t2_mem1 >= 61
	t1_t2_t2_mem1 += ADD_mem[0]

	t511_mem0 = S.Task('t511_mem0', length=1, delay_cost=1)
	S += t511_mem0 >= 61
	t511_mem0 += ADD_mem[0]

	t511_mem1 = S.Task('t511_mem1', length=1, delay_cost=1)
	S += t511_mem1 >= 61
	t511_mem1 += ADD_mem[3]

	t7_t4_y1_1_mem0 = S.Task('t7_t4_y1_1_mem0', length=1, delay_cost=1)
	S += t7_t4_y1_1_mem0 >= 61
	t7_t4_y1_1_mem0 += ADD_mem[3]

	t7_t4_y1_1_mem1 = S.Task('t7_t4_y1_1_mem1', length=1, delay_cost=1)
	S += t7_t4_y1_1_mem1 >= 61
	t7_t4_y1_1_mem1 += ADD_mem[1]

	t811 = S.Task('t811', length=1, delay_cost=1)
	S += t811 >= 61
	t811 += ADD[1]

	t0_t2_s04_mem0 = S.Task('t0_t2_s04_mem0', length=1, delay_cost=1)
	S += t0_t2_s04_mem0 >= 62
	t0_t2_s04_mem0 += ADD_mem[0]

	t0_t2_s04_mem1 = S.Task('t0_t2_s04_mem1', length=1, delay_cost=1)
	S += t0_t2_s04_mem1 >= 62
	t0_t2_s04_mem1 += MUL_mem[0]

	t1011_mem0 = S.Task('t1011_mem0', length=1, delay_cost=1)
	S += t1011_mem0 >= 62
	t1011_mem0 += ADD_mem[3]

	t1011_mem1 = S.Task('t1011_mem1', length=1, delay_cost=1)
	S += t1011_mem1 >= 62
	t1011_mem1 += ADD_mem[2]

	t10_s0_y1_0 = S.Task('t10_s0_y1_0', length=1, delay_cost=1)
	S += t10_s0_y1_0 >= 62
	t10_s0_y1_0 += ADD[3]

	t1_t2_t2 = S.Task('t1_t2_t2', length=1, delay_cost=1)
	S += t1_t2_t2 >= 62
	t1_t2_t2 += ADD[1]

	t2_t1_s00_mem0 = S.Task('t2_t1_s00_mem0', length=1, delay_cost=1)
	S += t2_t1_s00_mem0 >= 62
	t2_t1_s00_mem0 += MUL_mem[0]

	t511 = S.Task('t511', length=1, delay_cost=1)
	S += t511 >= 62
	t511 += ADD[2]

	t7_t2_t0_in = S.Task('t7_t2_t0_in', length=1, delay_cost=1)
	S += t7_t2_t0_in >= 62
	t7_t2_t0_in += MUL_in[0]

	t7_t2_t0_mem0 = S.Task('t7_t2_t0_mem0', length=1, delay_cost=1)
	S += t7_t2_t0_mem0 >= 62
	t7_t2_t0_mem0 += ADD_mem[3]

	t7_t2_t0_mem1 = S.Task('t7_t2_t0_mem1', length=1, delay_cost=1)
	S += t7_t2_t0_mem1 >= 62
	t7_t2_t0_mem1 += ADD_mem[1]

	t7_t4_y1_1 = S.Task('t7_t4_y1_1', length=1, delay_cost=1)
	S += t7_t4_y1_1 >= 62
	t7_t4_y1_1 += ADD[0]

	t911_mem0 = S.Task('t911_mem0', length=1, delay_cost=1)
	S += t911_mem0 >= 62
	t911_mem0 += ADD_mem[1]

	t911_mem1 = S.Task('t911_mem1', length=1, delay_cost=1)
	S += t911_mem1 >= 62
	t911_mem1 += ADD_mem[0]

	t0_t2_s04 = S.Task('t0_t2_s04', length=1, delay_cost=1)
	S += t0_t2_s04 >= 63
	t0_t2_s04 += ADD[3]

	t1011 = S.Task('t1011', length=1, delay_cost=1)
	S += t1011 >= 63
	t1011 += ADD[1]

	t10_s0_y1_1_mem0 = S.Task('t10_s0_y1_1_mem0', length=1, delay_cost=1)
	S += t10_s0_y1_1_mem0 >= 63
	t10_s0_y1_1_mem0 += ADD_mem[3]

	t10_s0_y1_1_mem1 = S.Task('t10_s0_y1_1_mem1', length=1, delay_cost=1)
	S += t10_s0_y1_1_mem1 >= 63
	t10_s0_y1_1_mem1 += ADD_mem[1]

	t10_t4_s03_mem0 = S.Task('t10_t4_s03_mem0', length=1, delay_cost=1)
	S += t10_t4_s03_mem0 >= 63
	t10_t4_s03_mem0 += ADD_mem[0]

	t1111_mem0 = S.Task('t1111_mem0', length=1, delay_cost=1)
	S += t1111_mem0 >= 63
	t1111_mem0 += ADD_mem[1]

	t2_t1_s00 = S.Task('t2_t1_s00', length=1, delay_cost=1)
	S += t2_t1_s00 >= 63
	t2_t1_s00 += ADD[0]

	t7_t2_t0 = S.Task('t7_t2_t0', length=7, delay_cost=1)
	S += t7_t2_t0 >= 63
	t7_t2_t0 += MUL[0]

	t7_t4_y1_2_mem0 = S.Task('t7_t4_y1_2_mem0', length=1, delay_cost=1)
	S += t7_t4_y1_2_mem0 >= 63
	t7_t4_y1_2_mem0 += ADD_mem[0]

	t911 = S.Task('t911', length=1, delay_cost=1)
	S += t911 >= 63
	t911 += ADD[2]

	c1011_in = S.Task('c1011_in', length=1, delay_cost=1)
	S += c1011_in >= 64
	c1011_in += MUL_in[0]

	c1011_mem0 = S.Task('c1011_mem0', length=1, delay_cost=1)
	S += c1011_mem0 >= 64
	c1011_mem0 += ADD_mem[2]

	c1011_mem1 = S.Task('c1011_mem1', length=1, delay_cost=1)
	S += c1011_mem1 >= 64
	c1011_mem1 += INPUT_mem_r

	t0_t2_t2_mem0 = S.Task('t0_t2_t2_mem0', length=1, delay_cost=1)
	S += t0_t2_t2_mem0 >= 64
	t0_t2_t2_mem0 += ADD_mem[0]

	t0_t2_t2_mem1 = S.Task('t0_t2_t2_mem1', length=1, delay_cost=1)
	S += t0_t2_t2_mem1 >= 64
	t0_t2_t2_mem1 += ADD_mem[1]

	t10_s0_y1_1 = S.Task('t10_s0_y1_1', length=1, delay_cost=1)
	S += t10_s0_y1_1 >= 64
	t10_s0_y1_1 += ADD[3]

	t10_s0_y1_2_mem0 = S.Task('t10_s0_y1_2_mem0', length=1, delay_cost=1)
	S += t10_s0_y1_2_mem0 >= 64
	t10_s0_y1_2_mem0 += ADD_mem[3]

	t10_t4_s03 = S.Task('t10_t4_s03', length=1, delay_cost=1)
	S += t10_t4_s03 >= 64
	t10_t4_s03 += ADD[1]

	t1111 = S.Task('t1111', length=1, delay_cost=1)
	S += t1111 >= 64
	t1111 += ADD[0]

	t2_t1_s01_mem0 = S.Task('t2_t1_s01_mem0', length=1, delay_cost=1)
	S += t2_t1_s01_mem0 >= 64
	t2_t1_s01_mem0 += ADD_mem[0]

	t2_t1_s01_mem1 = S.Task('t2_t1_s01_mem1', length=1, delay_cost=1)
	S += t2_t1_s01_mem1 >= 64
	t2_t1_s01_mem1 += MUL_mem[0]

	t5_t4_s03_mem0 = S.Task('t5_t4_s03_mem0', length=1, delay_cost=1)
	S += t5_t4_s03_mem0 >= 64
	t5_t4_s03_mem0 += ADD_mem[1]

	t7_t4_y1_2 = S.Task('t7_t4_y1_2', length=1, delay_cost=1)
	S += t7_t4_y1_2 >= 64
	t7_t4_y1_2 += ADD[2]

	c0011_in = S.Task('c0011_in', length=1, delay_cost=1)
	S += c0011_in >= 65
	c0011_in += MUL_in[0]

	c0011_mem0 = S.Task('c0011_mem0', length=1, delay_cost=1)
	S += c0011_mem0 >= 65
	c0011_mem0 += ADD_mem[0]

	c0011_mem1 = S.Task('c0011_mem1', length=1, delay_cost=1)
	S += c0011_mem1 >= 65
	c0011_mem1 += INPUT_mem_r

	c1011 = S.Task('c1011', length=7, delay_cost=1)
	S += c1011 >= 65
	c1011 += MUL[0]

	t0_t2_t2 = S.Task('t0_t2_t2', length=1, delay_cost=1)
	S += t0_t2_t2 >= 65
	t0_t2_t2 += ADD[0]

	t10_s0_y1_2 = S.Task('t10_s0_y1_2', length=1, delay_cost=1)
	S += t10_s0_y1_2 >= 65
	t10_s0_y1_2 += ADD[1]

	t10_t4_s04_mem0 = S.Task('t10_t4_s04_mem0', length=1, delay_cost=1)
	S += t10_t4_s04_mem0 >= 65
	t10_t4_s04_mem0 += ADD_mem[1]

	t10_t4_s04_mem1 = S.Task('t10_t4_s04_mem1', length=1, delay_cost=1)
	S += t10_t4_s04_mem1 >= 65
	t10_t4_s04_mem1 += MUL_mem[0]

	t2_t1_s01 = S.Task('t2_t1_s01', length=1, delay_cost=1)
	S += t2_t1_s01 >= 65
	t2_t1_s01 += ADD[2]

	t5_t4_s03 = S.Task('t5_t4_s03', length=1, delay_cost=1)
	S += t5_t4_s03 >= 65
	t5_t4_s03 += ADD[3]

	t611_mem0 = S.Task('t611_mem0', length=1, delay_cost=1)
	S += t611_mem0 >= 65
	t611_mem0 += ADD_mem[2]

	t7_t2_t2_mem0 = S.Task('t7_t2_t2_mem0', length=1, delay_cost=1)
	S += t7_t2_t2_mem0 >= 65
	t7_t2_t2_mem0 += ADD_mem[3]

	t7_t2_t2_mem1 = S.Task('t7_t2_t2_mem1', length=1, delay_cost=1)
	S += t7_t2_t2_mem1 >= 65
	t7_t2_t2_mem1 += ADD_mem[3]

	t7_t4_y1_3_mem0 = S.Task('t7_t4_y1_3_mem0', length=1, delay_cost=1)
	S += t7_t4_y1_3_mem0 >= 65
	t7_t4_y1_3_mem0 += ADD_mem[2]

	c0011 = S.Task('c0011', length=7, delay_cost=1)
	S += c0011 >= 66
	c0011 += MUL[0]

	t10_s0_y1_3_mem0 = S.Task('t10_s0_y1_3_mem0', length=1, delay_cost=1)
	S += t10_s0_y1_3_mem0 >= 66
	t10_s0_y1_3_mem0 += ADD_mem[1]

	t10_t4_s04 = S.Task('t10_t4_s04', length=1, delay_cost=1)
	S += t10_t4_s04 >= 66
	t10_t4_s04 += ADD[3]

	t12_t1_t1_in = S.Task('t12_t1_t1_in', length=1, delay_cost=1)
	S += t12_t1_t1_in >= 66
	t12_t1_t1_in += MUL_in[0]

	t12_t1_t1_mem0 = S.Task('t12_t1_t1_mem0', length=1, delay_cost=1)
	S += t12_t1_t1_mem0 >= 66
	t12_t1_t1_mem0 += ADD_mem[1]

	t12_t1_t1_mem1 = S.Task('t12_t1_t1_mem1', length=1, delay_cost=1)
	S += t12_t1_t1_mem1 >= 66
	t12_t1_t1_mem1 += ADD_mem[0]

	t5_t4_s04_mem0 = S.Task('t5_t4_s04_mem0', length=1, delay_cost=1)
	S += t5_t4_s04_mem0 >= 66
	t5_t4_s04_mem0 += ADD_mem[3]

	t5_t4_s04_mem1 = S.Task('t5_t4_s04_mem1', length=1, delay_cost=1)
	S += t5_t4_s04_mem1 >= 66
	t5_t4_s04_mem1 += MUL_mem[0]

	t611 = S.Task('t611', length=1, delay_cost=1)
	S += t611 >= 66
	t611 += ADD[2]

	t7_t2_t2 = S.Task('t7_t2_t2', length=1, delay_cost=1)
	S += t7_t2_t2 >= 66
	t7_t2_t2 += ADD[1]

	t7_t4_y1_3 = S.Task('t7_t4_y1_3', length=1, delay_cost=1)
	S += t7_t4_y1_3 >= 66
	t7_t4_y1_3 += ADD[0]

	t10_s0_y1_3 = S.Task('t10_s0_y1_3', length=1, delay_cost=1)
	S += t10_s0_y1_3 >= 67
	t10_s0_y1_3 += ADD[2]

	t12_t1_t1 = S.Task('t12_t1_t1', length=7, delay_cost=1)
	S += t12_t1_t1 >= 67
	t12_t1_t1 += MUL[0]

	t5_t4_s04 = S.Task('t5_t4_s04', length=1, delay_cost=1)
	S += t5_t4_s04 >= 67
	t5_t4_s04 += ADD[3]

	c1011_w = S.Task('c1011_w', length=1, delay_cost=1)
	S += c1011_w >= 72
	c1011_w += INPUT_mem_w

	c0011_w = S.Task('c0011_w', length=1, delay_cost=1)
	S += c0011_w >= 73
	c0011_w += INPUT_mem_w


	# new tasks
	t0_t2_t4_in = S.Task('t0_t2_t4_in', length=1, delay_cost=1)
	t0_t2_t4_in += alt(MUL_in)
	t0_t2_t4 = S.Task('t0_t2_t4', length=7, delay_cost=1)
	t0_t2_t4 += alt(MUL)
	S += t0_t2_t4>=t0_t2_t4_in

	t0_t2_t4_mem0 = S.Task('t0_t2_t4_mem0', length=1, delay_cost=1)
	t0_t2_t4_mem0 += ADD_mem[0]
	S += 65 < t0_t2_t4_mem0
	S += t0_t2_t4_mem0 <= t0_t2_t4

	t0_t2_t4_mem1 = S.Task('t0_t2_t4_mem1', length=1, delay_cost=1)
	t0_t2_t4_mem1 += ADD_mem[0]
	S += 22 < t0_t2_t4_mem1
	S += t0_t2_t4_mem1 <= t0_t2_t4

	t0_t20 = S.Task('t0_t20', length=1, delay_cost=1)
	t0_t20 += alt(ADD)

	t0_t20_mem0 = S.Task('t0_t20_mem0', length=1, delay_cost=1)
	t0_t20_mem0 += MUL_mem[0]
	S += 66 < t0_t20_mem0
	S += t0_t20_mem0 <= t0_t20

	t0_t20_mem1 = S.Task('t0_t20_mem1', length=1, delay_cost=1)
	t0_t20_mem1 += ADD_mem[3]
	S += 63 < t0_t20_mem1
	S += t0_t20_mem1 <= t0_t20

	t0_t2_t5 = S.Task('t0_t2_t5', length=1, delay_cost=1)
	t0_t2_t5 += alt(ADD)

	t0_t2_t5_mem0 = S.Task('t0_t2_t5_mem0', length=1, delay_cost=1)
	t0_t2_t5_mem0 += MUL_mem[0]
	S += 66 < t0_t2_t5_mem0
	S += t0_t2_t5_mem0 <= t0_t2_t5

	t0_t2_t5_mem1 = S.Task('t0_t2_t5_mem1', length=1, delay_cost=1)
	t0_t2_t5_mem1 += MUL_mem[0]
	S += 42 < t0_t2_t5_mem1
	S += t0_t2_t5_mem1 <= t0_t2_t5

	t0_t4_y1_4 = S.Task('t0_t4_y1_4', length=1, delay_cost=1)
	t0_t4_y1_4 += alt(ADD)

	t0_t4_y1_4_mem0 = S.Task('t0_t4_y1_4_mem0', length=1, delay_cost=1)
	t0_t4_y1_4_mem0 += ADD_mem[2]
	S += 38 < t0_t4_y1_4_mem0
	S += t0_t4_y1_4_mem0 <= t0_t4_y1_4

	t0_t4_y1_4_mem1 = S.Task('t0_t4_y1_4_mem1', length=1, delay_cost=1)
	t0_t4_y1_4_mem1 += ADD_mem[1]
	S += 31 < t0_t4_y1_4_mem1
	S += t0_t4_y1_4_mem1 <= t0_t4_y1_4

	t0_t51 = S.Task('t0_t51', length=1, delay_cost=1)
	t0_t51 += alt(ADD)

	t0_t51_mem0 = S.Task('t0_t51_mem0', length=1, delay_cost=1)
	t0_t51_mem0 += ADD_mem[1]
	S += 31 < t0_t51_mem0
	S += t0_t51_mem0 <= t0_t51

	t0_t51_mem1 = S.Task('t0_t51_mem1', length=1, delay_cost=1)
	t0_t51_mem1 += ADD_mem[2]
	S += 23 < t0_t51_mem1
	S += t0_t51_mem1 <= t0_t51

	t010 = S.Task('t010', length=1, delay_cost=1)
	t010 += alt(ADD)

	t010_mem0 = S.Task('t010_mem0', length=1, delay_cost=1)
	t010_mem0 += ADD_mem[2]
	S += 23 < t010_mem0
	S += t010_mem0 <= t010

	t1_t2_t4_in = S.Task('t1_t2_t4_in', length=1, delay_cost=1)
	t1_t2_t4_in += alt(MUL_in)
	t1_t2_t4 = S.Task('t1_t2_t4', length=7, delay_cost=1)
	t1_t2_t4 += alt(MUL)
	S += t1_t2_t4>=t1_t2_t4_in

	t1_t2_t4_mem0 = S.Task('t1_t2_t4_mem0', length=1, delay_cost=1)
	t1_t2_t4_mem0 += ADD_mem[1]
	S += 62 < t1_t2_t4_mem0
	S += t1_t2_t4_mem0 <= t1_t2_t4

	t1_t2_t4_mem1 = S.Task('t1_t2_t4_mem1', length=1, delay_cost=1)
	t1_t2_t4_mem1 += ADD_mem[3]
	S += 26 < t1_t2_t4_mem1
	S += t1_t2_t4_mem1 <= t1_t2_t4

	t1_t20 = S.Task('t1_t20', length=1, delay_cost=1)
	t1_t20 += alt(ADD)

	t1_t20_mem0 = S.Task('t1_t20_mem0', length=1, delay_cost=1)
	t1_t20_mem0 += MUL_mem[0]
	S += 67 < t1_t20_mem0
	S += t1_t20_mem0 <= t1_t20

	t1_t20_mem1 = S.Task('t1_t20_mem1', length=1, delay_cost=1)
	t1_t20_mem1 += ADD_mem[1]
	S += 53 < t1_t20_mem1
	S += t1_t20_mem1 <= t1_t20

	t1_t2_t5 = S.Task('t1_t2_t5', length=1, delay_cost=1)
	t1_t2_t5 += alt(ADD)

	t1_t2_t5_mem0 = S.Task('t1_t2_t5_mem0', length=1, delay_cost=1)
	t1_t2_t5_mem0 += MUL_mem[0]
	S += 67 < t1_t2_t5_mem0
	S += t1_t2_t5_mem0 <= t1_t2_t5

	t1_t2_t5_mem1 = S.Task('t1_t2_t5_mem1', length=1, delay_cost=1)
	t1_t2_t5_mem1 += MUL_mem[0]
	S += 32 < t1_t2_t5_mem1
	S += t1_t2_t5_mem1 <= t1_t2_t5

	t1_t4_y1_4 = S.Task('t1_t4_y1_4', length=1, delay_cost=1)
	t1_t4_y1_4 += alt(ADD)

	t1_t4_y1_4_mem0 = S.Task('t1_t4_y1_4_mem0', length=1, delay_cost=1)
	t1_t4_y1_4_mem0 += ADD_mem[3]
	S += 35 < t1_t4_y1_4_mem0
	S += t1_t4_y1_4_mem0 <= t1_t4_y1_4

	t1_t4_y1_4_mem1 = S.Task('t1_t4_y1_4_mem1', length=1, delay_cost=1)
	t1_t4_y1_4_mem1 += ADD_mem[0]
	S += 29 < t1_t4_y1_4_mem1
	S += t1_t4_y1_4_mem1 <= t1_t4_y1_4

	t1_t51 = S.Task('t1_t51', length=1, delay_cost=1)
	t1_t51 += alt(ADD)

	t1_t51_mem0 = S.Task('t1_t51_mem0', length=1, delay_cost=1)
	t1_t51_mem0 += ADD_mem[0]
	S += 29 < t1_t51_mem0
	S += t1_t51_mem0 <= t1_t51

	t1_t51_mem1 = S.Task('t1_t51_mem1', length=1, delay_cost=1)
	t1_t51_mem1 += ADD_mem[0]
	S += 24 < t1_t51_mem1
	S += t1_t51_mem1 <= t1_t51

	t110 = S.Task('t110', length=1, delay_cost=1)
	t110 += alt(ADD)

	t110_mem0 = S.Task('t110_mem0', length=1, delay_cost=1)
	t110_mem0 += ADD_mem[0]
	S += 24 < t110_mem0
	S += t110_mem0 <= t110

	t2_t1_s02 = S.Task('t2_t1_s02', length=1, delay_cost=1)
	t2_t1_s02 += alt(ADD)

	t2_t1_s02_mem0 = S.Task('t2_t1_s02_mem0', length=1, delay_cost=1)
	t2_t1_s02_mem0 += ADD_mem[2]
	S += 65 < t2_t1_s02_mem0
	S += t2_t1_s02_mem0 <= t2_t1_s02

	t5_t40 = S.Task('t5_t40', length=1, delay_cost=1)
	t5_t40 += alt(ADD)

	t5_t40_mem0 = S.Task('t5_t40_mem0', length=1, delay_cost=1)
	t5_t40_mem0 += MUL_mem[0]
	S += 44 < t5_t40_mem0
	S += t5_t40_mem0 <= t5_t40

	t5_t40_mem1 = S.Task('t5_t40_mem1', length=1, delay_cost=1)
	t5_t40_mem1 += ADD_mem[3]
	S += 67 < t5_t40_mem1
	S += t5_t40_mem1 <= t5_t40

	t5_s0_y1_4 = S.Task('t5_s0_y1_4', length=1, delay_cost=1)
	t5_s0_y1_4 += alt(ADD)

	t5_s0_y1_4_mem0 = S.Task('t5_s0_y1_4_mem0', length=1, delay_cost=1)
	t5_s0_y1_4_mem0 += ADD_mem[3]
	S += 43 < t5_s0_y1_4_mem0
	S += t5_s0_y1_4_mem0 <= t5_s0_y1_4

	t5_s0_y1_4_mem1 = S.Task('t5_s0_y1_4_mem1', length=1, delay_cost=1)
	t5_s0_y1_4_mem1 += ADD_mem[0]
	S += 37 < t5_s0_y1_4_mem1
	S += t5_s0_y1_4_mem1 <= t5_s0_y1_4

	t501 = S.Task('t501', length=1, delay_cost=1)
	t501 += alt(ADD)

	t501_mem0 = S.Task('t501_mem0', length=1, delay_cost=1)
	t501_mem0 += ADD_mem[0]
	S += 26 < t501_mem0
	S += t501_mem0 <= t501

	t501_mem1 = S.Task('t501_mem1', length=1, delay_cost=1)
	t501_mem1 += ADD_mem[3]
	S += 22 < t501_mem1
	S += t501_mem1 <= t501

	t5_t50 = S.Task('t5_t50', length=1, delay_cost=1)
	t5_t50 += alt(ADD)

	t5_t50_mem0 = S.Task('t5_t50_mem0', length=1, delay_cost=1)
	t5_t50_mem0 += ADD_mem[1]
	S += 21 < t5_t50_mem0
	S += t5_t50_mem0 <= t5_t50

	t5_t50_mem1 = S.Task('t5_t50_mem1', length=1, delay_cost=1)
	t5_t50_mem1 += ADD_mem[3]
	S += 22 < t5_t50_mem1
	S += t5_t50_mem1 <= t5_t50

	t7_t2_t4_in = S.Task('t7_t2_t4_in', length=1, delay_cost=1)
	t7_t2_t4_in += alt(MUL_in)
	t7_t2_t4 = S.Task('t7_t2_t4', length=7, delay_cost=1)
	t7_t2_t4 += alt(MUL)
	S += t7_t2_t4>=t7_t2_t4_in

	t7_t2_t4_mem0 = S.Task('t7_t2_t4_mem0', length=1, delay_cost=1)
	t7_t2_t4_mem0 += ADD_mem[1]
	S += 66 < t7_t2_t4_mem0
	S += t7_t2_t4_mem0 <= t7_t2_t4

	t7_t2_t4_mem1 = S.Task('t7_t2_t4_mem1', length=1, delay_cost=1)
	t7_t2_t4_mem1 += ADD_mem[0]
	S += 50 < t7_t2_t4_mem1
	S += t7_t2_t4_mem1 <= t7_t2_t4

	t7_t20 = S.Task('t7_t20', length=1, delay_cost=1)
	t7_t20 += alt(ADD)

	t7_t20_mem0 = S.Task('t7_t20_mem0', length=1, delay_cost=1)
	t7_t20_mem0 += MUL_mem[0]
	S += 69 < t7_t20_mem0
	S += t7_t20_mem0 <= t7_t20

	t7_t20_mem1 = S.Task('t7_t20_mem1', length=1, delay_cost=1)
	t7_t20_mem1 += ADD_mem[2]
	S += 60 < t7_t20_mem1
	S += t7_t20_mem1 <= t7_t20

	t7_t2_t5 = S.Task('t7_t2_t5', length=1, delay_cost=1)
	t7_t2_t5 += alt(ADD)

	t7_t2_t5_mem0 = S.Task('t7_t2_t5_mem0', length=1, delay_cost=1)
	t7_t2_t5_mem0 += MUL_mem[0]
	S += 69 < t7_t2_t5_mem0
	S += t7_t2_t5_mem0 <= t7_t2_t5

	t7_t2_t5_mem1 = S.Task('t7_t2_t5_mem1', length=1, delay_cost=1)
	t7_t2_t5_mem1 += MUL_mem[0]
	S += 47 < t7_t2_t5_mem1
	S += t7_t2_t5_mem1 <= t7_t2_t5

	t7_t4_y1_4 = S.Task('t7_t4_y1_4', length=1, delay_cost=1)
	t7_t4_y1_4 += alt(ADD)

	t7_t4_y1_4_mem0 = S.Task('t7_t4_y1_4_mem0', length=1, delay_cost=1)
	t7_t4_y1_4_mem0 += ADD_mem[0]
	S += 66 < t7_t4_y1_4_mem0
	S += t7_t4_y1_4_mem0 <= t7_t4_y1_4

	t7_t4_y1_4_mem1 = S.Task('t7_t4_y1_4_mem1', length=1, delay_cost=1)
	t7_t4_y1_4_mem1 += ADD_mem[1]
	S += 58 < t7_t4_y1_4_mem1
	S += t7_t4_y1_4_mem1 <= t7_t4_y1_4

	t7_t51 = S.Task('t7_t51', length=1, delay_cost=1)
	t7_t51 += alt(ADD)

	t7_t51_mem0 = S.Task('t7_t51_mem0', length=1, delay_cost=1)
	t7_t51_mem0 += ADD_mem[1]
	S += 58 < t7_t51_mem0
	S += t7_t51_mem0 <= t7_t51

	t7_t51_mem1 = S.Task('t7_t51_mem1', length=1, delay_cost=1)
	t7_t51_mem1 += ADD_mem[0]
	S += 52 < t7_t51_mem1
	S += t7_t51_mem1 <= t7_t51

	t710 = S.Task('t710', length=1, delay_cost=1)
	t710 += alt(ADD)

	t710_mem0 = S.Task('t710_mem0', length=1, delay_cost=1)
	t710_mem0 += ADD_mem[0]
	S += 52 < t710_mem0
	S += t710_mem0 <= t710

	t10_t40 = S.Task('t10_t40', length=1, delay_cost=1)
	t10_t40 += alt(ADD)

	t10_t40_mem0 = S.Task('t10_t40_mem0', length=1, delay_cost=1)
	t10_t40_mem0 += MUL_mem[0]
	S += 52 < t10_t40_mem0
	S += t10_t40_mem0 <= t10_t40

	t10_t40_mem1 = S.Task('t10_t40_mem1', length=1, delay_cost=1)
	t10_t40_mem1 += ADD_mem[3]
	S += 66 < t10_t40_mem1
	S += t10_t40_mem1 <= t10_t40

	t10_s0_y1_4 = S.Task('t10_s0_y1_4', length=1, delay_cost=1)
	t10_s0_y1_4 += alt(ADD)

	t10_s0_y1_4_mem0 = S.Task('t10_s0_y1_4_mem0', length=1, delay_cost=1)
	t10_s0_y1_4_mem0 += ADD_mem[2]
	S += 67 < t10_s0_y1_4_mem0
	S += t10_s0_y1_4_mem0 <= t10_s0_y1_4

	t10_s0_y1_4_mem1 = S.Task('t10_s0_y1_4_mem1', length=1, delay_cost=1)
	t10_s0_y1_4_mem1 += ADD_mem[1]
	S += 59 < t10_s0_y1_4_mem1
	S += t10_s0_y1_4_mem1 <= t10_s0_y1_4

	t1001 = S.Task('t1001', length=1, delay_cost=1)
	t1001 += alt(ADD)

	t1001_mem0 = S.Task('t1001_mem0', length=1, delay_cost=1)
	t1001_mem0 += ADD_mem[3]
	S += 51 < t1001_mem0
	S += t1001_mem0 <= t1001

	t1001_mem1 = S.Task('t1001_mem1', length=1, delay_cost=1)
	t1001_mem1 += ADD_mem[0]
	S += 54 < t1001_mem1
	S += t1001_mem1 <= t1001

	t10_t50 = S.Task('t10_t50', length=1, delay_cost=1)
	t10_t50 += alt(ADD)

	t10_t50_mem0 = S.Task('t10_t50_mem0', length=1, delay_cost=1)
	t10_t50_mem0 += ADD_mem[3]
	S += 53 < t10_t50_mem0
	S += t10_t50_mem0 <= t10_t50

	t10_t50_mem1 = S.Task('t10_t50_mem1', length=1, delay_cost=1)
	t10_t50_mem1 += ADD_mem[0]
	S += 54 < t10_t50_mem1
	S += t10_t50_mem1 <= t10_t50

	t12_t1_s00 = S.Task('t12_t1_s00', length=1, delay_cost=1)
	t12_t1_s00 += alt(ADD)

	t12_t1_s00_mem0 = S.Task('t12_t1_s00_mem0', length=1, delay_cost=1)
	t12_t1_s00_mem0 += MUL_mem[0]
	S += 73 < t12_t1_s00_mem0
	S += t12_t1_s00_mem0 <= t12_t1_s00

	t18_a1__y1_3 = S.Task('t18_a1__y1_3', length=1, delay_cost=1)
	t18_a1__y1_3 += alt(ADD)

	t18_a1__y1_3_mem0 = S.Task('t18_a1__y1_3_mem0', length=1, delay_cost=1)
	t18_a1__y1_3_mem0 += ADD_mem[1]
	S += 37 < t18_a1__y1_3_mem0
	S += t18_a1__y1_3_mem0 <= t18_a1__y1_3

	t0_t21 = S.Task('t0_t21', length=1, delay_cost=1)
	t0_t21 += alt(ADD)

	t0_t21_mem0 = S.Task('t0_t21_mem0', length=1, delay_cost=1)
	t0_t21_mem0 += alt(MUL_mem)
	S += (t0_t2_t4*MUL[0]) < t0_t21_mem0*MUL_mem[0]
	S += t0_t21_mem0 <= t0_t21

	t0_t21_mem1 = S.Task('t0_t21_mem1', length=1, delay_cost=1)
	t0_t21_mem1 += alt(ADD_mem)
	S += (t0_t2_t5*ADD[0]) < t0_t21_mem1*ADD_mem[0]
	S += (t0_t2_t5*ADD[1]) < t0_t21_mem1*ADD_mem[1]
	S += (t0_t2_t5*ADD[2]) < t0_t21_mem1*ADD_mem[2]
	S += (t0_t2_t5*ADD[3]) < t0_t21_mem1*ADD_mem[3]
	S += t0_t21_mem1 <= t0_t21

	t0_t50 = S.Task('t0_t50', length=1, delay_cost=1)
	t0_t50 += alt(ADD)

	t0_t50_mem0 = S.Task('t0_t50_mem0', length=1, delay_cost=1)
	t0_t50_mem0 += ADD_mem[2]
	S += 23 < t0_t50_mem0
	S += t0_t50_mem0 <= t0_t50

	t0_t50_mem1 = S.Task('t0_t50_mem1', length=1, delay_cost=1)
	t0_t50_mem1 += alt(ADD_mem)
	S += (t0_t4_y1_4*ADD[0]) < t0_t50_mem1*ADD_mem[0]
	S += (t0_t4_y1_4*ADD[1]) < t0_t50_mem1*ADD_mem[1]
	S += (t0_t4_y1_4*ADD[2]) < t0_t50_mem1*ADD_mem[2]
	S += (t0_t4_y1_4*ADD[3]) < t0_t50_mem1*ADD_mem[3]
	S += t0_t50_mem1 <= t0_t50

	t1_t21 = S.Task('t1_t21', length=1, delay_cost=1)
	t1_t21 += alt(ADD)

	t1_t21_mem0 = S.Task('t1_t21_mem0', length=1, delay_cost=1)
	t1_t21_mem0 += alt(MUL_mem)
	S += (t1_t2_t4*MUL[0]) < t1_t21_mem0*MUL_mem[0]
	S += t1_t21_mem0 <= t1_t21

	t1_t21_mem1 = S.Task('t1_t21_mem1', length=1, delay_cost=1)
	t1_t21_mem1 += alt(ADD_mem)
	S += (t1_t2_t5*ADD[0]) < t1_t21_mem1*ADD_mem[0]
	S += (t1_t2_t5*ADD[1]) < t1_t21_mem1*ADD_mem[1]
	S += (t1_t2_t5*ADD[2]) < t1_t21_mem1*ADD_mem[2]
	S += (t1_t2_t5*ADD[3]) < t1_t21_mem1*ADD_mem[3]
	S += t1_t21_mem1 <= t1_t21

	t1_t50 = S.Task('t1_t50', length=1, delay_cost=1)
	t1_t50 += alt(ADD)

	t1_t50_mem0 = S.Task('t1_t50_mem0', length=1, delay_cost=1)
	t1_t50_mem0 += ADD_mem[0]
	S += 24 < t1_t50_mem0
	S += t1_t50_mem0 <= t1_t50

	t1_t50_mem1 = S.Task('t1_t50_mem1', length=1, delay_cost=1)
	t1_t50_mem1 += alt(ADD_mem)
	S += (t1_t4_y1_4*ADD[0]) < t1_t50_mem1*ADD_mem[0]
	S += (t1_t4_y1_4*ADD[1]) < t1_t50_mem1*ADD_mem[1]
	S += (t1_t4_y1_4*ADD[2]) < t1_t50_mem1*ADD_mem[2]
	S += (t1_t4_y1_4*ADD[3]) < t1_t50_mem1*ADD_mem[3]
	S += t1_t50_mem1 <= t1_t50

	t2_t1_t0_in = S.Task('t2_t1_t0_in', length=1, delay_cost=1)
	t2_t1_t0_in += alt(MUL_in)
	t2_t1_t0 = S.Task('t2_t1_t0', length=7, delay_cost=1)
	t2_t1_t0 += alt(MUL)
	S += t2_t1_t0>=t2_t1_t0_in

	t2_t1_t0_mem0 = S.Task('t2_t1_t0_mem0', length=1, delay_cost=1)
	t2_t1_t0_mem0 += INPUT_mem_r
	S += t2_t1_t0_mem0 <= t2_t1_t0

	t2_t1_t0_mem1 = S.Task('t2_t1_t0_mem1', length=1, delay_cost=1)
	t2_t1_t0_mem1 += alt(ADD_mem)
	S += (t110*ADD[0]) < t2_t1_t0_mem1*ADD_mem[0]
	S += (t110*ADD[1]) < t2_t1_t0_mem1*ADD_mem[1]
	S += (t110*ADD[2]) < t2_t1_t0_mem1*ADD_mem[2]
	S += (t110*ADD[3]) < t2_t1_t0_mem1*ADD_mem[3]
	S += t2_t1_t0_mem1 <= t2_t1_t0

	t2_t1_t3 = S.Task('t2_t1_t3', length=1, delay_cost=1)
	t2_t1_t3 += alt(ADD)

	t2_t1_t3_mem0 = S.Task('t2_t1_t3_mem0', length=1, delay_cost=1)
	t2_t1_t3_mem0 += alt(ADD_mem)
	S += (t110*ADD[0]) < t2_t1_t3_mem0*ADD_mem[0]
	S += (t110*ADD[1]) < t2_t1_t3_mem0*ADD_mem[1]
	S += (t110*ADD[2]) < t2_t1_t3_mem0*ADD_mem[2]
	S += (t110*ADD[3]) < t2_t1_t3_mem0*ADD_mem[3]
	S += t2_t1_t3_mem0 <= t2_t1_t3

	t2_t1_t3_mem1 = S.Task('t2_t1_t3_mem1', length=1, delay_cost=1)
	t2_t1_t3_mem1 += ADD_mem[3]
	S += 30 < t2_t1_t3_mem1
	S += t2_t1_t3_mem1 <= t2_t1_t3

	t2_t1_s03 = S.Task('t2_t1_s03', length=1, delay_cost=1)
	t2_t1_s03 += alt(ADD)

	t2_t1_s03_mem0 = S.Task('t2_t1_s03_mem0', length=1, delay_cost=1)
	t2_t1_s03_mem0 += alt(ADD_mem)
	S += (t2_t1_s02*ADD[0]) < t2_t1_s03_mem0*ADD_mem[0]
	S += (t2_t1_s02*ADD[1]) < t2_t1_s03_mem0*ADD_mem[1]
	S += (t2_t1_s02*ADD[2]) < t2_t1_s03_mem0*ADD_mem[2]
	S += (t2_t1_s02*ADD[3]) < t2_t1_s03_mem0*ADD_mem[3]
	S += t2_t1_s03_mem0 <= t2_t1_s03

	t500 = S.Task('t500', length=1, delay_cost=1)
	t500 += alt(ADD)

	t500_mem0 = S.Task('t500_mem0', length=1, delay_cost=1)
	t500_mem0 += ADD_mem[1]
	S += 21 < t500_mem0
	S += t500_mem0 <= t500

	t500_mem1 = S.Task('t500_mem1', length=1, delay_cost=1)
	t500_mem1 += alt(ADD_mem)
	S += (t5_s0_y1_4*ADD[0]) < t500_mem1*ADD_mem[0]
	S += (t5_s0_y1_4*ADD[1]) < t500_mem1*ADD_mem[1]
	S += (t5_s0_y1_4*ADD[2]) < t500_mem1*ADD_mem[2]
	S += (t5_s0_y1_4*ADD[3]) < t500_mem1*ADD_mem[3]
	S += t500_mem1 <= t500

	t510 = S.Task('t510', length=1, delay_cost=1)
	t510 += alt(ADD)

	t510_mem0 = S.Task('t510_mem0', length=1, delay_cost=1)
	t510_mem0 += alt(ADD_mem)
	S += (t5_t40*ADD[0]) < t510_mem0*ADD_mem[0]
	S += (t5_t40*ADD[1]) < t510_mem0*ADD_mem[1]
	S += (t5_t40*ADD[2]) < t510_mem0*ADD_mem[2]
	S += (t5_t40*ADD[3]) < t510_mem0*ADD_mem[3]
	S += t510_mem0 <= t510

	t510_mem1 = S.Task('t510_mem1', length=1, delay_cost=1)
	t510_mem1 += alt(ADD_mem)
	S += (t5_t50*ADD[0]) < t510_mem1*ADD_mem[0]
	S += (t5_t50*ADD[1]) < t510_mem1*ADD_mem[1]
	S += (t5_t50*ADD[2]) < t510_mem1*ADD_mem[2]
	S += (t5_t50*ADD[3]) < t510_mem1*ADD_mem[3]
	S += t510_mem1 <= t510

	t601 = S.Task('t601', length=1, delay_cost=1)
	t601 += alt(ADD)

	t601_mem0 = S.Task('t601_mem0', length=1, delay_cost=1)
	t601_mem0 += alt(ADD_mem)
	S += (t501*ADD[0]) < t601_mem0*ADD_mem[0]
	S += (t501*ADD[1]) < t601_mem0*ADD_mem[1]
	S += (t501*ADD[2]) < t601_mem0*ADD_mem[2]
	S += (t501*ADD[3]) < t601_mem0*ADD_mem[3]
	S += t601_mem0 <= t601

	t7_t21 = S.Task('t7_t21', length=1, delay_cost=1)
	t7_t21 += alt(ADD)

	t7_t21_mem0 = S.Task('t7_t21_mem0', length=1, delay_cost=1)
	t7_t21_mem0 += alt(MUL_mem)
	S += (t7_t2_t4*MUL[0]) < t7_t21_mem0*MUL_mem[0]
	S += t7_t21_mem0 <= t7_t21

	t7_t21_mem1 = S.Task('t7_t21_mem1', length=1, delay_cost=1)
	t7_t21_mem1 += alt(ADD_mem)
	S += (t7_t2_t5*ADD[0]) < t7_t21_mem1*ADD_mem[0]
	S += (t7_t2_t5*ADD[1]) < t7_t21_mem1*ADD_mem[1]
	S += (t7_t2_t5*ADD[2]) < t7_t21_mem1*ADD_mem[2]
	S += (t7_t2_t5*ADD[3]) < t7_t21_mem1*ADD_mem[3]
	S += t7_t21_mem1 <= t7_t21

	t7_t50 = S.Task('t7_t50', length=1, delay_cost=1)
	t7_t50 += alt(ADD)

	t7_t50_mem0 = S.Task('t7_t50_mem0', length=1, delay_cost=1)
	t7_t50_mem0 += ADD_mem[0]
	S += 52 < t7_t50_mem0
	S += t7_t50_mem0 <= t7_t50

	t7_t50_mem1 = S.Task('t7_t50_mem1', length=1, delay_cost=1)
	t7_t50_mem1 += alt(ADD_mem)
	S += (t7_t4_y1_4*ADD[0]) < t7_t50_mem1*ADD_mem[0]
	S += (t7_t4_y1_4*ADD[1]) < t7_t50_mem1*ADD_mem[1]
	S += (t7_t4_y1_4*ADD[2]) < t7_t50_mem1*ADD_mem[2]
	S += (t7_t4_y1_4*ADD[3]) < t7_t50_mem1*ADD_mem[3]
	S += t7_t50_mem1 <= t7_t50

	t810 = S.Task('t810', length=1, delay_cost=1)
	t810 += alt(ADD)

	t810_mem0 = S.Task('t810_mem0', length=1, delay_cost=1)
	t810_mem0 += alt(ADD_mem)
	S += (t710*ADD[0]) < t810_mem0*ADD_mem[0]
	S += (t710*ADD[1]) < t810_mem0*ADD_mem[1]
	S += (t710*ADD[2]) < t810_mem0*ADD_mem[2]
	S += (t710*ADD[3]) < t810_mem0*ADD_mem[3]
	S += t810_mem0 <= t810

	t1000 = S.Task('t1000', length=1, delay_cost=1)
	t1000 += alt(ADD)

	t1000_mem0 = S.Task('t1000_mem0', length=1, delay_cost=1)
	t1000_mem0 += ADD_mem[3]
	S += 53 < t1000_mem0
	S += t1000_mem0 <= t1000

	t1000_mem1 = S.Task('t1000_mem1', length=1, delay_cost=1)
	t1000_mem1 += alt(ADD_mem)
	S += (t10_s0_y1_4*ADD[0]) < t1000_mem1*ADD_mem[0]
	S += (t10_s0_y1_4*ADD[1]) < t1000_mem1*ADD_mem[1]
	S += (t10_s0_y1_4*ADD[2]) < t1000_mem1*ADD_mem[2]
	S += (t10_s0_y1_4*ADD[3]) < t1000_mem1*ADD_mem[3]
	S += t1000_mem1 <= t1000

	t1010 = S.Task('t1010', length=1, delay_cost=1)
	t1010 += alt(ADD)

	t1010_mem0 = S.Task('t1010_mem0', length=1, delay_cost=1)
	t1010_mem0 += alt(ADD_mem)
	S += (t10_t40*ADD[0]) < t1010_mem0*ADD_mem[0]
	S += (t10_t40*ADD[1]) < t1010_mem0*ADD_mem[1]
	S += (t10_t40*ADD[2]) < t1010_mem0*ADD_mem[2]
	S += (t10_t40*ADD[3]) < t1010_mem0*ADD_mem[3]
	S += t1010_mem0 <= t1010

	t1010_mem1 = S.Task('t1010_mem1', length=1, delay_cost=1)
	t1010_mem1 += alt(ADD_mem)
	S += (t10_t50*ADD[0]) < t1010_mem1*ADD_mem[0]
	S += (t10_t50*ADD[1]) < t1010_mem1*ADD_mem[1]
	S += (t10_t50*ADD[2]) < t1010_mem1*ADD_mem[2]
	S += (t10_t50*ADD[3]) < t1010_mem1*ADD_mem[3]
	S += t1010_mem1 <= t1010

	t1101 = S.Task('t1101', length=1, delay_cost=1)
	t1101 += alt(ADD)

	t1101_mem0 = S.Task('t1101_mem0', length=1, delay_cost=1)
	t1101_mem0 += alt(ADD_mem)
	S += (t1001*ADD[0]) < t1101_mem0*ADD_mem[0]
	S += (t1001*ADD[1]) < t1101_mem0*ADD_mem[1]
	S += (t1001*ADD[2]) < t1101_mem0*ADD_mem[2]
	S += (t1001*ADD[3]) < t1101_mem0*ADD_mem[3]
	S += t1101_mem0 <= t1101

	t12_t1_t2 = S.Task('t12_t1_t2', length=1, delay_cost=1)
	t12_t1_t2 += alt(ADD)

	t12_t1_t2_mem0 = S.Task('t12_t1_t2_mem0', length=1, delay_cost=1)
	t12_t1_t2_mem0 += alt(ADD_mem)
	S += (t010*ADD[0]) < t12_t1_t2_mem0*ADD_mem[0]
	S += (t010*ADD[1]) < t12_t1_t2_mem0*ADD_mem[1]
	S += (t010*ADD[2]) < t12_t1_t2_mem0*ADD_mem[2]
	S += (t010*ADD[3]) < t12_t1_t2_mem0*ADD_mem[3]
	S += t12_t1_t2_mem0 <= t12_t1_t2

	t12_t1_t2_mem1 = S.Task('t12_t1_t2_mem1', length=1, delay_cost=1)
	t12_t1_t2_mem1 += ADD_mem[1]
	S += 32 < t12_t1_t2_mem1
	S += t12_t1_t2_mem1 <= t12_t1_t2

	t12_t1_s01 = S.Task('t12_t1_s01', length=1, delay_cost=1)
	t12_t1_s01 += alt(ADD)

	t12_t1_s01_mem0 = S.Task('t12_t1_s01_mem0', length=1, delay_cost=1)
	t12_t1_s01_mem0 += alt(ADD_mem)
	S += (t12_t1_s00*ADD[0]) < t12_t1_s01_mem0*ADD_mem[0]
	S += (t12_t1_s00*ADD[1]) < t12_t1_s01_mem0*ADD_mem[1]
	S += (t12_t1_s00*ADD[2]) < t12_t1_s01_mem0*ADD_mem[2]
	S += (t12_t1_s00*ADD[3]) < t12_t1_s01_mem0*ADD_mem[3]
	S += t12_t1_s01_mem0 <= t12_t1_s01

	t12_t1_s01_mem1 = S.Task('t12_t1_s01_mem1', length=1, delay_cost=1)
	t12_t1_s01_mem1 += MUL_mem[0]
	S += 73 < t12_t1_s01_mem1
	S += t12_t1_s01_mem1 <= t12_t1_s01

	t18_a1__y1_4 = S.Task('t18_a1__y1_4', length=1, delay_cost=1)
	t18_a1__y1_4 += alt(ADD)

	t18_a1__y1_4_mem0 = S.Task('t18_a1__y1_4_mem0', length=1, delay_cost=1)
	t18_a1__y1_4_mem0 += alt(ADD_mem)
	S += (t18_a1__y1_3*ADD[0]) < t18_a1__y1_4_mem0*ADD_mem[0]
	S += (t18_a1__y1_3*ADD[1]) < t18_a1__y1_4_mem0*ADD_mem[1]
	S += (t18_a1__y1_3*ADD[2]) < t18_a1__y1_4_mem0*ADD_mem[2]
	S += (t18_a1__y1_3*ADD[3]) < t18_a1__y1_4_mem0*ADD_mem[3]
	S += t18_a1__y1_4_mem0 <= t18_a1__y1_4

	t18_a1__y1_4_mem1 = S.Task('t18_a1__y1_4_mem1', length=1, delay_cost=1)
	t18_a1__y1_4_mem1 += ADD_mem[1]
	S += 32 < t18_a1__y1_4_mem1
	S += t18_a1__y1_4_mem1 <= t18_a1__y1_4

	t18_t3_t3 = S.Task('t18_t3_t3', length=1, delay_cost=1)
	t18_t3_t3 += alt(ADD)

	t18_t3_t3_mem0 = S.Task('t18_t3_t3_mem0', length=1, delay_cost=1)
	t18_t3_t3_mem0 += alt(ADD_mem)
	S += (t010*ADD[0]) < t18_t3_t3_mem0*ADD_mem[0]
	S += (t010*ADD[1]) < t18_t3_t3_mem0*ADD_mem[1]
	S += (t010*ADD[2]) < t18_t3_t3_mem0*ADD_mem[2]
	S += (t010*ADD[3]) < t18_t3_t3_mem0*ADD_mem[3]
	S += t18_t3_t3_mem0 <= t18_t3_t3

	t18_t3_t3_mem1 = S.Task('t18_t3_t3_mem1', length=1, delay_cost=1)
	t18_t3_t3_mem1 += ADD_mem[1]
	S += 32 < t18_t3_t3_mem1
	S += t18_t3_t3_mem1 <= t18_t3_t3

	t000 = S.Task('t000', length=1, delay_cost=1)
	t000 += alt(ADD)

	t000_mem0 = S.Task('t000_mem0', length=1, delay_cost=1)
	t000_mem0 += alt(ADD_mem)
	S += (t0_t20*ADD[0]) < t000_mem0*ADD_mem[0]
	S += (t0_t20*ADD[1]) < t000_mem0*ADD_mem[1]
	S += (t0_t20*ADD[2]) < t000_mem0*ADD_mem[2]
	S += (t0_t20*ADD[3]) < t000_mem0*ADD_mem[3]
	S += t000_mem0 <= t000

	t000_mem1 = S.Task('t000_mem1', length=1, delay_cost=1)
	t000_mem1 += alt(ADD_mem)
	S += (t0_t50*ADD[0]) < t000_mem1*ADD_mem[0]
	S += (t0_t50*ADD[1]) < t000_mem1*ADD_mem[1]
	S += (t0_t50*ADD[2]) < t000_mem1*ADD_mem[2]
	S += (t0_t50*ADD[3]) < t000_mem1*ADD_mem[3]
	S += t000_mem1 <= t000

	t001 = S.Task('t001', length=1, delay_cost=1)
	t001 += alt(ADD)

	t001_mem0 = S.Task('t001_mem0', length=1, delay_cost=1)
	t001_mem0 += alt(ADD_mem)
	S += (t0_t21*ADD[0]) < t001_mem0*ADD_mem[0]
	S += (t0_t21*ADD[1]) < t001_mem0*ADD_mem[1]
	S += (t0_t21*ADD[2]) < t001_mem0*ADD_mem[2]
	S += (t0_t21*ADD[3]) < t001_mem0*ADD_mem[3]
	S += t001_mem0 <= t001

	t001_mem1 = S.Task('t001_mem1', length=1, delay_cost=1)
	t001_mem1 += alt(ADD_mem)
	S += (t0_t51*ADD[0]) < t001_mem1*ADD_mem[0]
	S += (t0_t51*ADD[1]) < t001_mem1*ADD_mem[1]
	S += (t0_t51*ADD[2]) < t001_mem1*ADD_mem[2]
	S += (t0_t51*ADD[3]) < t001_mem1*ADD_mem[3]
	S += t001_mem1 <= t001

	t100 = S.Task('t100', length=1, delay_cost=1)
	t100 += alt(ADD)

	t100_mem0 = S.Task('t100_mem0', length=1, delay_cost=1)
	t100_mem0 += alt(ADD_mem)
	S += (t1_t20*ADD[0]) < t100_mem0*ADD_mem[0]
	S += (t1_t20*ADD[1]) < t100_mem0*ADD_mem[1]
	S += (t1_t20*ADD[2]) < t100_mem0*ADD_mem[2]
	S += (t1_t20*ADD[3]) < t100_mem0*ADD_mem[3]
	S += t100_mem0 <= t100

	t100_mem1 = S.Task('t100_mem1', length=1, delay_cost=1)
	t100_mem1 += alt(ADD_mem)
	S += (t1_t50*ADD[0]) < t100_mem1*ADD_mem[0]
	S += (t1_t50*ADD[1]) < t100_mem1*ADD_mem[1]
	S += (t1_t50*ADD[2]) < t100_mem1*ADD_mem[2]
	S += (t1_t50*ADD[3]) < t100_mem1*ADD_mem[3]
	S += t100_mem1 <= t100

	t101 = S.Task('t101', length=1, delay_cost=1)
	t101 += alt(ADD)

	t101_mem0 = S.Task('t101_mem0', length=1, delay_cost=1)
	t101_mem0 += alt(ADD_mem)
	S += (t1_t21*ADD[0]) < t101_mem0*ADD_mem[0]
	S += (t1_t21*ADD[1]) < t101_mem0*ADD_mem[1]
	S += (t1_t21*ADD[2]) < t101_mem0*ADD_mem[2]
	S += (t1_t21*ADD[3]) < t101_mem0*ADD_mem[3]
	S += t101_mem0 <= t101

	t101_mem1 = S.Task('t101_mem1', length=1, delay_cost=1)
	t101_mem1 += alt(ADD_mem)
	S += (t1_t51*ADD[0]) < t101_mem1*ADD_mem[0]
	S += (t1_t51*ADD[1]) < t101_mem1*ADD_mem[1]
	S += (t1_t51*ADD[2]) < t101_mem1*ADD_mem[2]
	S += (t1_t51*ADD[3]) < t101_mem1*ADD_mem[3]
	S += t101_mem1 <= t101

	t2_t1_t4_in = S.Task('t2_t1_t4_in', length=1, delay_cost=1)
	t2_t1_t4_in += alt(MUL_in)
	t2_t1_t4 = S.Task('t2_t1_t4', length=7, delay_cost=1)
	t2_t1_t4 += alt(MUL)
	S += t2_t1_t4>=t2_t1_t4_in

	t2_t1_t4_mem0 = S.Task('t2_t1_t4_mem0', length=1, delay_cost=1)
	t2_t1_t4_mem0 += ADD_mem[2]
	S += 16 < t2_t1_t4_mem0
	S += t2_t1_t4_mem0 <= t2_t1_t4

	t2_t1_t4_mem1 = S.Task('t2_t1_t4_mem1', length=1, delay_cost=1)
	t2_t1_t4_mem1 += alt(ADD_mem)
	S += (t2_t1_t3*ADD[0]) < t2_t1_t4_mem1*ADD_mem[0]
	S += (t2_t1_t3*ADD[1]) < t2_t1_t4_mem1*ADD_mem[1]
	S += (t2_t1_t3*ADD[2]) < t2_t1_t4_mem1*ADD_mem[2]
	S += (t2_t1_t3*ADD[3]) < t2_t1_t4_mem1*ADD_mem[3]
	S += t2_t1_t4_mem1 <= t2_t1_t4

	t2_t1_s04 = S.Task('t2_t1_s04', length=1, delay_cost=1)
	t2_t1_s04 += alt(ADD)

	t2_t1_s04_mem0 = S.Task('t2_t1_s04_mem0', length=1, delay_cost=1)
	t2_t1_s04_mem0 += alt(ADD_mem)
	S += (t2_t1_s03*ADD[0]) < t2_t1_s04_mem0*ADD_mem[0]
	S += (t2_t1_s03*ADD[1]) < t2_t1_s04_mem0*ADD_mem[1]
	S += (t2_t1_s03*ADD[2]) < t2_t1_s04_mem0*ADD_mem[2]
	S += (t2_t1_s03*ADD[3]) < t2_t1_s04_mem0*ADD_mem[3]
	S += t2_t1_s04_mem0 <= t2_t1_s04

	t2_t1_s04_mem1 = S.Task('t2_t1_s04_mem1', length=1, delay_cost=1)
	t2_t1_s04_mem1 += MUL_mem[0]
	S += 60 < t2_t1_s04_mem1
	S += t2_t1_s04_mem1 <= t2_t1_s04

	t2_t1_t5 = S.Task('t2_t1_t5', length=1, delay_cost=1)
	t2_t1_t5 += alt(ADD)

	t2_t1_t5_mem0 = S.Task('t2_t1_t5_mem0', length=1, delay_cost=1)
	t2_t1_t5_mem0 += alt(MUL_mem)
	S += (t2_t1_t0*MUL[0]) < t2_t1_t5_mem0*MUL_mem[0]
	S += t2_t1_t5_mem0 <= t2_t1_t5

	t2_t1_t5_mem1 = S.Task('t2_t1_t5_mem1', length=1, delay_cost=1)
	t2_t1_t5_mem1 += MUL_mem[0]
	S += 60 < t2_t1_t5_mem1
	S += t2_t1_t5_mem1 <= t2_t1_t5

	t600 = S.Task('t600', length=1, delay_cost=1)
	t600 += alt(ADD)

	t600_mem0 = S.Task('t600_mem0', length=1, delay_cost=1)
	t600_mem0 += alt(ADD_mem)
	S += (t500*ADD[0]) < t600_mem0*ADD_mem[0]
	S += (t500*ADD[1]) < t600_mem0*ADD_mem[1]
	S += (t500*ADD[2]) < t600_mem0*ADD_mem[2]
	S += (t500*ADD[3]) < t600_mem0*ADD_mem[3]
	S += t600_mem0 <= t600

	t610 = S.Task('t610', length=1, delay_cost=1)
	t610 += alt(ADD)

	t610_mem0 = S.Task('t610_mem0', length=1, delay_cost=1)
	t610_mem0 += alt(ADD_mem)
	S += (t510*ADD[0]) < t610_mem0*ADD_mem[0]
	S += (t510*ADD[1]) < t610_mem0*ADD_mem[1]
	S += (t510*ADD[2]) < t610_mem0*ADD_mem[2]
	S += (t510*ADD[3]) < t610_mem0*ADD_mem[3]
	S += t610_mem0 <= t610

	t700 = S.Task('t700', length=1, delay_cost=1)
	t700 += alt(ADD)

	t700_mem0 = S.Task('t700_mem0', length=1, delay_cost=1)
	t700_mem0 += alt(ADD_mem)
	S += (t7_t20*ADD[0]) < t700_mem0*ADD_mem[0]
	S += (t7_t20*ADD[1]) < t700_mem0*ADD_mem[1]
	S += (t7_t20*ADD[2]) < t700_mem0*ADD_mem[2]
	S += (t7_t20*ADD[3]) < t700_mem0*ADD_mem[3]
	S += t700_mem0 <= t700

	t700_mem1 = S.Task('t700_mem1', length=1, delay_cost=1)
	t700_mem1 += alt(ADD_mem)
	S += (t7_t50*ADD[0]) < t700_mem1*ADD_mem[0]
	S += (t7_t50*ADD[1]) < t700_mem1*ADD_mem[1]
	S += (t7_t50*ADD[2]) < t700_mem1*ADD_mem[2]
	S += (t7_t50*ADD[3]) < t700_mem1*ADD_mem[3]
	S += t700_mem1 <= t700

	t701 = S.Task('t701', length=1, delay_cost=1)
	t701 += alt(ADD)

	t701_mem0 = S.Task('t701_mem0', length=1, delay_cost=1)
	t701_mem0 += alt(ADD_mem)
	S += (t7_t21*ADD[0]) < t701_mem0*ADD_mem[0]
	S += (t7_t21*ADD[1]) < t701_mem0*ADD_mem[1]
	S += (t7_t21*ADD[2]) < t701_mem0*ADD_mem[2]
	S += (t7_t21*ADD[3]) < t701_mem0*ADD_mem[3]
	S += t701_mem0 <= t701

	t701_mem1 = S.Task('t701_mem1', length=1, delay_cost=1)
	t701_mem1 += alt(ADD_mem)
	S += (t7_t51*ADD[0]) < t701_mem1*ADD_mem[0]
	S += (t7_t51*ADD[1]) < t701_mem1*ADD_mem[1]
	S += (t7_t51*ADD[2]) < t701_mem1*ADD_mem[2]
	S += (t7_t51*ADD[3]) < t701_mem1*ADD_mem[3]
	S += t701_mem1 <= t701

	t910 = S.Task('t910', length=1, delay_cost=1)
	t910 += alt(ADD)

	t910_mem0 = S.Task('t910_mem0', length=1, delay_cost=1)
	t910_mem0 += alt(ADD_mem)
	S += (t810*ADD[0]) < t910_mem0*ADD_mem[0]
	S += (t810*ADD[1]) < t910_mem0*ADD_mem[1]
	S += (t810*ADD[2]) < t910_mem0*ADD_mem[2]
	S += (t810*ADD[3]) < t910_mem0*ADD_mem[3]
	S += t910_mem0 <= t910

	t910_mem1 = S.Task('t910_mem1', length=1, delay_cost=1)
	t910_mem1 += alt(ADD_mem)
	S += (t710*ADD[0]) < t910_mem1*ADD_mem[0]
	S += (t710*ADD[1]) < t910_mem1*ADD_mem[1]
	S += (t710*ADD[2]) < t910_mem1*ADD_mem[2]
	S += (t710*ADD[3]) < t910_mem1*ADD_mem[3]
	S += t910_mem1 <= t910

	t1100 = S.Task('t1100', length=1, delay_cost=1)
	t1100 += alt(ADD)

	t1100_mem0 = S.Task('t1100_mem0', length=1, delay_cost=1)
	t1100_mem0 += alt(ADD_mem)
	S += (t1000*ADD[0]) < t1100_mem0*ADD_mem[0]
	S += (t1000*ADD[1]) < t1100_mem0*ADD_mem[1]
	S += (t1000*ADD[2]) < t1100_mem0*ADD_mem[2]
	S += (t1000*ADD[3]) < t1100_mem0*ADD_mem[3]
	S += t1100_mem0 <= t1100

	t1110 = S.Task('t1110', length=1, delay_cost=1)
	t1110 += alt(ADD)

	t1110_mem0 = S.Task('t1110_mem0', length=1, delay_cost=1)
	t1110_mem0 += alt(ADD_mem)
	S += (t1010*ADD[0]) < t1110_mem0*ADD_mem[0]
	S += (t1010*ADD[1]) < t1110_mem0*ADD_mem[1]
	S += (t1010*ADD[2]) < t1110_mem0*ADD_mem[2]
	S += (t1010*ADD[3]) < t1110_mem0*ADD_mem[3]
	S += t1110_mem0 <= t1110

	t12_t1_s02 = S.Task('t12_t1_s02', length=1, delay_cost=1)
	t12_t1_s02 += alt(ADD)

	t12_t1_s02_mem0 = S.Task('t12_t1_s02_mem0', length=1, delay_cost=1)
	t12_t1_s02_mem0 += alt(ADD_mem)
	S += (t12_t1_s01*ADD[0]) < t12_t1_s02_mem0*ADD_mem[0]
	S += (t12_t1_s01*ADD[1]) < t12_t1_s02_mem0*ADD_mem[1]
	S += (t12_t1_s01*ADD[2]) < t12_t1_s02_mem0*ADD_mem[2]
	S += (t12_t1_s01*ADD[3]) < t12_t1_s02_mem0*ADD_mem[3]
	S += t12_t1_s02_mem0 <= t12_t1_s02

	t12_t31 = S.Task('t12_t31', length=1, delay_cost=1)
	t12_t31 += alt(ADD)

	t12_t31_mem0 = S.Task('t12_t31_mem0', length=1, delay_cost=1)
	t12_t31_mem0 += alt(ADD_mem)
	S += (t1101*ADD[0]) < t12_t31_mem0*ADD_mem[0]
	S += (t1101*ADD[1]) < t12_t31_mem0*ADD_mem[1]
	S += (t1101*ADD[2]) < t12_t31_mem0*ADD_mem[2]
	S += (t1101*ADD[3]) < t12_t31_mem0*ADD_mem[3]
	S += t12_t31_mem0 <= t12_t31

	t12_t31_mem1 = S.Task('t12_t31_mem1', length=1, delay_cost=1)
	t12_t31_mem1 += ADD_mem[0]
	S += 64 < t12_t31_mem1
	S += t12_t31_mem1 <= t12_t31

	new_TX_t31 = S.Task('new_TX_t31', length=1, delay_cost=1)
	new_TX_t31 += alt(ADD)

	new_TX_t31_mem0 = S.Task('new_TX_t31_mem0', length=1, delay_cost=1)
	new_TX_t31_mem0 += alt(ADD_mem)
	S += (t601*ADD[0]) < new_TX_t31_mem0*ADD_mem[0]
	S += (t601*ADD[1]) < new_TX_t31_mem0*ADD_mem[1]
	S += (t601*ADD[2]) < new_TX_t31_mem0*ADD_mem[2]
	S += (t601*ADD[3]) < new_TX_t31_mem0*ADD_mem[3]
	S += new_TX_t31_mem0 <= new_TX_t31

	new_TX_t31_mem1 = S.Task('new_TX_t31_mem1', length=1, delay_cost=1)
	new_TX_t31_mem1 += ADD_mem[2]
	S += 66 < new_TX_t31_mem1
	S += new_TX_t31_mem1 <= new_TX_t31

	c0001_in = S.Task('c0001_in', length=1, delay_cost=1)
	c0001_in += alt(MUL_in)
	c0001 = S.Task('c0001', length=7, delay_cost=1)
	c0001 += alt(MUL)
	S += c0001>=c0001_in

	S += 0<c0001

	c0001_mem0 = S.Task('c0001_mem0', length=1, delay_cost=1)
	c0001_mem0 += alt(ADD_mem)
	S += (t1101*ADD[0]) < c0001_mem0*ADD_mem[0]
	S += (t1101*ADD[1]) < c0001_mem0*ADD_mem[1]
	S += (t1101*ADD[2]) < c0001_mem0*ADD_mem[2]
	S += (t1101*ADD[3]) < c0001_mem0*ADD_mem[3]
	S += c0001_mem0 <= c0001

	c0001_mem1 = S.Task('c0001_mem1', length=1, delay_cost=1)
	c0001_mem1 += INPUT_mem_r
	S += c0001_mem1 <= c0001

	c0001_w = S.Task('c0001_w', length=1, delay_cost=1)
	c0001_w += alt(INPUT_mem_w)
	S += c0001 <= c0001_w

	solvers.mip.solve(S,msg=1,kind='CPLEX',ratio_gap=1.01)

	solution = [['hoge']*len(S.solution()[1]) for i in range(len(S.solution()))]
	for i in range(len(S.solution())):
		for j in range(len(S.solution()[i])):
			solution[i][j]=str(S.solution()[i][j])
	print(solution)

	cycles = int(solution[-1][3])

	pic_file_name = "/mnt/rose/usr1/fukuda/pairing_automation_design2/bls24-315/scheduling/PDBL_mul1_add4/PDBL_5.png"
	if(S.solution() != []):
		plotters.matplotlib.plot(S,img_filename=pic_file_name, vertical_text=True, fig_size=(cycles*0.25+3, 5), show_task_labels=False)

	return solution
